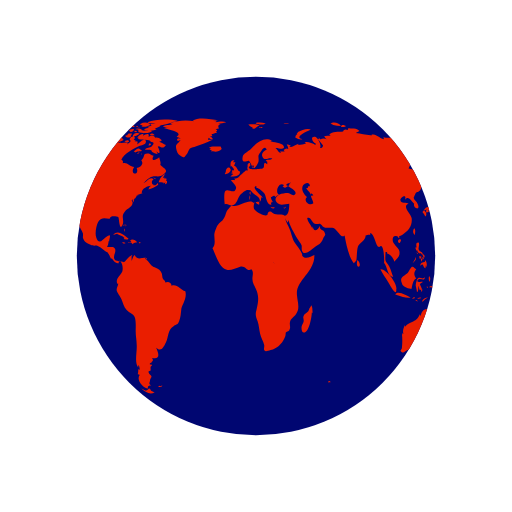
t = 0.00 s
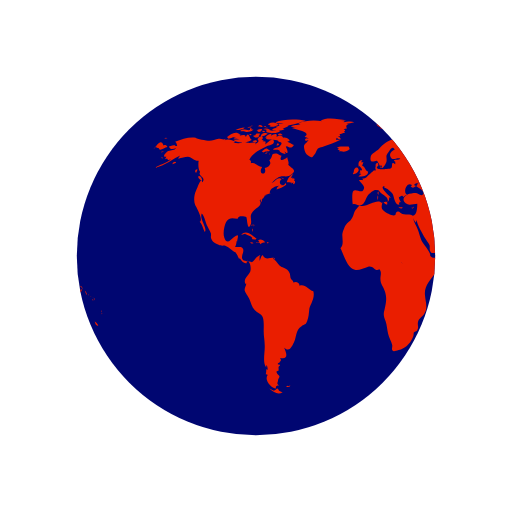
t = 0.50 s
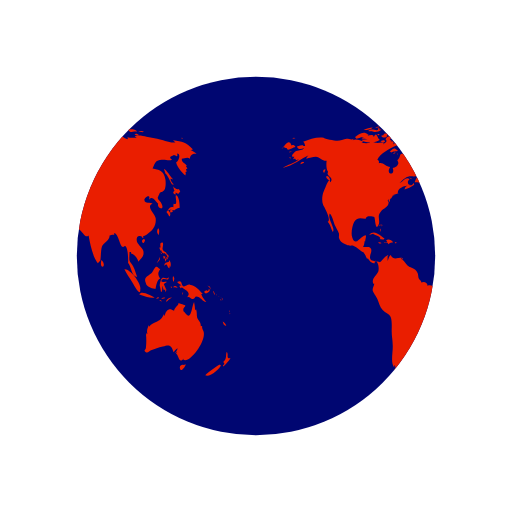
t = 1.00 s
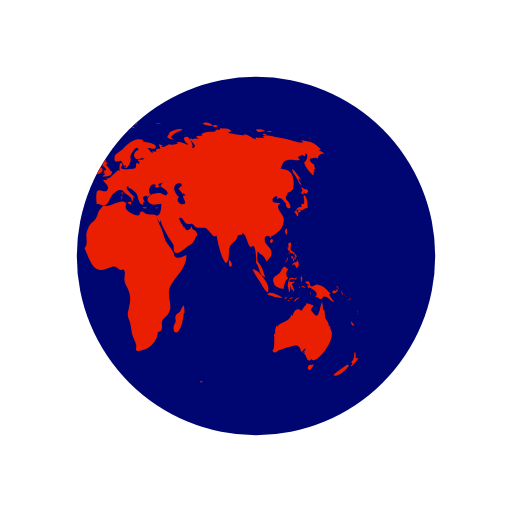
t = 1.50 s

The animated SVG that drew these frames (rendered in a browser with its animation timeline set to each time). Animation: 2 SMIL elements (animateTransform=2); one cycle of 2.00 s, repeats indefinitely.

<svg xmlns="http://www.w3.org/2000/svg" xmlns:xlink="http://www.w3.org/1999/xlink" style="margin: auto; background: rgb(255, 255, 255); display: block;" width="200px" height="200px" viewBox="0 0 100 100" preserveAspectRatio="xMidYMid">
<defs> <clipPath id="ldio-65cj23gtye-cp"> <circle cx="50" cy="50" r="35"></circle> </clipPath> </defs>
<circle cx="50" cy="50" r="35" fill="#000671"></circle>
<g clip-path="url(#ldio-65cj23gtye-cp)">
  <path transform="scale(2) translate(-25 -25)" fill="#ea1e00" d="M64.4,74.4c0.3,0.3,0.2,0.3-0.3,0.3C64.1,74.3,64.2,74.5,64.4,74.4z M31.4,75.4c-0.2,0.1-0.3-0.2-0.5,0.1c0.3,0.2,0.6,0.1,0.8-0.1C31.6,75.2,31.6,75.4,31.4,75.4z M84.9,36.9c-0.3,0.2-0.8-0.1-1.1-0.5 c0.1,0.2,0.1,0.6,0.3,0.9c-0.5,0.2-0.2,0.6,0.2,0.7c0-0.1,0-0.3,0-0.4c0.2,0.1,0.4,0.2,0.5,0.3c0.2-0.2,0.2-0.3,0.4-0.5 C85.1,37.2,85,37,84.9,36.9z M85.1,40.6c0-0.6-0.1-2.1-0.6-2.4c-0.6-0.4,0.5,2.1-0.6,1.6c0,0.2-0.1,0.5,0,0.7 c-0.8-0.3-0.9,0.5-1.4,0.9c0.3,0.3,0.4,0.6,0.6,0.9c0.3-0.4,0.2-0.9-0.3-1.2c0.2,0,0.4-0.2,0.6-0.2c0.2,0,0.6,0.2,0.6,0.2 C84.2,41,84.5,40.7,85.1,40.6z M83.7,41c-0.4-0.1-0.7,0.2-0.3,0.6c0.2-0.4,0-0.1,0.3-0.2C83.8,41.2,83.6,41.1,83.7,41z M93.5,62.8 c0.1,0.5,0.3,0.9,0.7,0.8C94.1,63.3,93.8,63,93.5,62.8z M93,71.2c-0.1-0.1-2.5,1.6-2.9,2.1c0.8,0.5,2.9-1.2,3.1-2.1 C93,71.5,92.9,71.2,93,71.2z M95,69.9c-0.4,0.2-0.6,0-0.5-0.4c0,0.1-0.1,0.2-0.1,0.3c0.1-0.5,0.1-0.8-0.1-1.1 c-0.3,0.7,0.1,1.4-0.7,2c0.3,0.3,0.3,0.4-0.1,0.7c0.1,0,0.1,0.1,0.1,0.2C93.9,71.3,95,70.2,95,69.9z M82,50.6 c0.2-0.2,0.3-0.2,0.3-0.5c-0.1,0-0.3-0.1-0.4-0.1C81.9,50.2,81.9,50.4,82,50.6z M82.4,50.6c-0.3-0.4-0.2,0.1-0.1,0.5 c0.2-0.3,0.3-0.5,0.2-0.9C82.5,50.4,82.4,50.5,82.4,50.6z M82.8,49.7c-0.1,0-0.2,0-0.3,0c0,0.1,0.2,0.4,0.2,0.5c-0.1,0-0.1,0-0.2,0 c0.1,0.2,0.1,0.3,0.2,0.5c0.1-0.2,0.1-0.2,0-0.5c0.1,0,0.2,0.1,0.2,0.1C83,50.1,82.9,49.9,82.8,49.7z M81,51 c0.2-0.3,0.3-0.4,0.2-0.8c-0.1,0.5-0.4,0.8-0.6,1.2C80.8,51.3,80.9,51.1,81,51z M81.2,48.6c0.1,0.2,0.1,0.5,0.3,0.3 c0,0.4,0.3,0.6,0.6,0.6c0,0,0-0.1,0.1-0.1c0.1,0.2,0.2,0.3,0.4,0.4c0-0.7-0.6-0.5-0.8-1c-0.2-0.4,0.2-0.9,0-1.4 c-0.5-0.1-0.6,0.3-0.4,1c0,0-0.1-0.1-0.1-0.1C81.1,48.3,81.1,48.4,81.2,48.6z M83.3,52.2c0.1-0.5,0.1-1.1-0.3-1.4c0,0.1,0,0.2,0,0.3 c-0.4,0.2-0.9,0.1-0.9,0.8c0.7-0.7,0.4,0.2,1,0.5c0-0.2,0.1-0.5,0.1-0.7C83.2,52,83.3,52.1,83.3,52.2z M81.5,49.6 c0.1-0.1,0.3-0.1-0.2-0.3C81.4,49.4,81.5,49.5,81.5,49.6z M91.8,57.4c0.1,0.1,0,0.2,0.2,0.1c-0.1-0.2-0.2-0.5-0.3-0.7 C91.6,57,91.7,57.1,91.8,57.4z M90.2,57.3c0.4-0.1,1.1-0.5,0.6-0.9c-0.1,0.4-0.2,0.6-0.4,0.3c-0.1,0-0.5,0.2-0.5,0.3 C89.9,57.2,90,57.2,90.2,57.3z M90.9,56.1c0.1,0.2,0.2,0.3,0.2,0.5c0.1-0.5-0.2-0.8-0.6-0.8C90.7,55.9,90.8,56,90.9,56.1z M90.3,59 c-0.2-0.4-0.7-0.7-1-1.6c0.1,0,0.2,0,0.3,0c-0.7-0.7-1.4-1.7-2.5-1.8c-0.5-0.1-1,0.5-1.3,0.3c-0.5-0.2-0.1-1.4-1.2-0.8 c0.3,0.4,0.6,0.5,0.9,0.6c-0.2,0-0.3,0.1-0.5,0.1c0.1,0.2,0.2,0.4,0.3,0.5c0.1,0,0.2-0.2,0.2-0.2c0.6,0.5,2,1,1,2 c0.6-0.3,0.7,0.4,1.2,0.3c0.4-0.1,0.4-0.5,0.6-0.5C89.2,57.9,89.5,58.9,90.3,59z M93.2,58.5c-0.1,0.1-0.2-0.2-0.2,0.1 C93.3,58.8,93.2,58.6,93.2,58.5z M92.4,57.7c0,0-0.1-0.2-0.2-0.3C92.2,57.6,92.3,57.6,92.4,57.7z M92.9,58c0.1,0.1,0.1,0.1,0.2,0.2 c-0.2-0.2-0.3-0.3-0.5-0.4C92.7,57.8,92.8,57.9,92.9,58z M93.5,59.1C93.6,58.9,93.6,58.8,93.5,59.1z M93.5,58.7c0-0.2,0-0.4-0.2-0.6 C93.3,58.3,93.4,58.5,93.5,58.7z M81,45.9c0.1-0.5,0.2-1-0.1-1.3C80.6,45,80.6,45.5,81,45.9z M94.8,61c0,0,0.1-0.2,0-0.4 C94.7,60.8,94.8,61.1,94.8,61z M94.8,61.2c0.1,0.1,0,0.3,0.2,0.1C94.9,61.1,94.8,61.2,94.8,61.2z M29.5,76.3 c-0.4-0.8-0.5-0.2-0.7-0.2c0.2,0-0.3,0.2-0.3,0.2c-0.2,0-0.6-0.3-0.9-0.4c0.9,0.9,1.9,1.2,2.6,0.7C30,76.6,29.8,76.4,29.5,76.3z M89.6,64.4c0-0.2-0.2-0.3-0.1-0.7c-0.2,0-0.1-0.1-0.3,0c0.1-0.8-0.5-1.1-0.7-1.7c-0.1-0.5,0-1-0.2-1.6c-0.1,0.1-0.1,0.1-0.2,0.2 c0-0.5-0.1-1.1-0.2-1.6c-0.5,0.9-0.5,3.8-1.7,2.2c-0.3-0.5-0.4-0.2-0.4-0.8c0-0.3,0.4-0.5,0.4-0.7c0-0.1-1.1-0.4-1.4-0.5 c0.3,0.3-0.7,0.7-0.8,1.5c-0.5-0.2-0.7-0.4-1.1-0.2c-0.4,0.1-0.7,0.9-0.7,1.1c0,0-0.1,0.1-0.1,0.1c0-0.1,0-0.2-0.1-0.3 c-0.4,0.8-0.6,1.1-1.3,1.4c-0.6,0.3-1.1,0.4-1.6,1c0-0.1,0-0.2,0-0.3c-0.3,0.6-0.5,1.1-0.3,1.8c-0.1-0.1-0.1-0.2-0.2-0.3 c0,0.1,0,0.3,0,0.4c0-0.1-0.1-0.1-0.1-0.2c0.1,1,0.1,1.7,0,2.7c0,0.4-0.6,0.5,0,0.9c0.4,0.2,0.7-0.3,1-0.4c0.8-0.2,1.4-0.5,2.3-0.7 c1.4-0.5,1.7-0.2,2.1,1.1c0.2-0.3,0.5-0.6,0.8-0.8c-0.1,0.4-0.3,0.7-0.6,1c0.2-0.1,0.3-0.2,0.5-0.4c-0.1,0.2-0.1,0.3-0.2,0.5 c0.5,0.2,0.5,2.1,1.5,0.9c0,0.1-0.1,0.1-0.1,0.2C86.9,71.3,90.8,66.1,89.6,64.4z M85.9,71.3c-0.4-0.2-1,0.2-0.7,0.8 c0.2,0.6,0.9-0.4,1.1-0.9C86.2,71.2,86.1,71.2,85.9,71.3z M24.6,44.3c0-0.2,0.2-0.3-0.1-0.5C24.5,44,24.6,44.2,24.6,44.3z M24.2,44.9c0.1,0.1,0.1,0.2,0.1,0.4c0.1-0.2,0.1-0.3,0-0.6C24.1,44.6,24.3,44.8,24.2,44.9z M24.4,43.9c-0.2,0-0.3-0.1-0.3,0.2 C24.3,44.1,24.4,43.9,24.4,43.9z M36.2,56.9c-1-0.3-1.6-1.5-2.7-1.1c0-0.7-0.8-0.9-1.2-0.6c0-0.4-0.4-0.5-0.5-0.8 c-0.1-0.1-0.1-0.7-0.2-1c-0.3-0.7-0.6-0.8-1.2-1.1c-0.6-0.3-0.6-0.2-1.1-0.8c-0.3-0.4-0.6-0.7-1-1c0.1,0,0.2-0.1,0.3-0.1 c-0.9-0.2-1.7,0.6-2.3-0.6c-0.4,0.3-0.4,0.8-0.6,1.2c0-0.3,0-0.7,0-0.9c0.4-0.6-0.1-0.2-0.5,0.1c-0.3,0.2-0.7,0.9-1,1 c0,0-1.6-0.3-1.6-0.3c-0.8-0.7,0.1-1.4-0.1-2.2c-0.2-0.8-1.1-0.3-1.6-0.5c0.2-0.3,0.3-0.7,0.3-1.1c0.1,0,0.1,0,0.1,0.1 c0.2-1.2,0.5-1.7-0.7-0.8c-0.6,0.5-1.3,1.5-1.8,0c-0.3-0.8,0-2.4,0.4-3.1c0.7-1.1,1.6-0.5,2.3-0.6c-0.1-0.7,1.4-0.4,1.6-0.3 c0.2,0.3,0.2,2.8,0.8,1.6c0.5-1-0.4-1.7,0.5-2.7c0.6-0.7,2-1.1,1.3-2.2c0.1,0,0.1,0,0.2,0.1c0-0.2,0-0.3,0.1-0.4 c0,0.4,0,0.4-0.1,0.8c0.3-0.4,0.3-0.4,0.3-0.9c0.1,0.1,0.1,0.1,0.1,0.2c0.2-0.3,0.4-0.5,0.4-0.7c0,0,0.4-0.1,0.6-0.1 c-0.1,0-0.3,0-0.5,0c0.4-0.2,0.8-0.2,1.1-0.4c-0.1,0,0,0-0.2,0c-0.1-0.9,1.4-1.5,1.9-1.4c-0.5,0.2-0.4,0.3-0.6,0.7 c0.5-0.1,1.4-0.5,1.9-0.9c0-0.1-0.1-0.3-0.1-0.4c-0.6,1.2-1.7-0.1-0.8-0.7c-0.7-0.6-1.3,0.5-2,0.8c0.5-0.5,1.1-1.2,1.7-1.3 c0.8-0.2,1.5,0.2,2.2-0.4c1.2-0.9,0.1-1.1-0.6-1.9c0.2-0.5-0.1-0.9-0.2-1.5c-0.5,0.5-1.8,1-1.1-0.3c-0.5,0-0.6-0.4-1.2-0.4 c-1,0-0.4,0.7-1.2,1.3c0.6,0.8-0.3,1.4-0.9,1.5c0.6,1.6-1.5,1.4-0.5-0.2c-0.8,0-1.4-1-2.2-0.7c0-0.6,0.1-0.4-0.3-0.7 c0.5-1.3,2.5-2.2,3.5-2.7c0.3-0.1,1.4-0.2,1.3-0.9c-0.2-1-1.3,0.4-1.7,0.6c0.1-0.2,0-0.2,0.1-0.5c-0.2,0-0.2-0.2-0.6,0 c0.1-0.1,0.1-0.2,0.2-0.3c-0.1,0-0.2,0-0.4-0.1c0.7-0.6-0.4-1-0.8-0.1c0.5,0.5-0.1,0.7-0.5,1c0.1-0.1,0.1-0.2,0.2-0.3 c-0.5-0.2-1,0.1-1.6,0c-0.4-0.1-0.7-0.4-1.2-0.1c0,0,0.1,0.1,0.1,0.1c-0.4,0.1-1.1,0.1-1.7,0c0.1-0.1,0.3-0.1,0.4-0.2 c-0.6-0.3-1.5-0.7-2.1-0.3c0.1-0.1,0.1-0.2,0.2-0.3c-0.4,0.3-0.9,0-1.4,0c-0.6,0.1-1.2,0.4-1.8,0.4c-0.6,0-2.5-0.4-2.7-0.6 c-1.3-0.2-2.7,0.3-4,0.8c0.3,0.2,0.3,0.4,0.4,0.8c-0.2,0-0.3,0-0.5,0c0.1-0.1,0.1-0.1,0.2-0.2c-0.4,0-0.9,0.2-1.3,0.3 c0.2,0.7,0.9,0.5,1.4,0.3c-0.3,0.5-0.9,0.4-1.5,0.6c-0.5,0.2-1.4,1.3-0.4,1.1c-0.1,0.1-0.1,0.3-0.3,0.5c0.2-0.1,0.3-0.1,0.5-0.1 c0,0.1,0,0.1-0.1,0.2c0.1,0,0.1-0.1,0.2-0.1c0,0.1,0,0.1,0,0.2c0.2-0.1,0.4-0.1,0.6-0.2c-1,0.9-2.2,1-3.2,1.7 c2.1-0.4,3.5-1.8,5.4-2.6c-0.3,0.1-0.7,0.4-0.8,0.8c0.8-0.2,1.2-0.4,1.9-0.4c0.8,0.1,1.3,0.9,2.1,0.8c-0.1,0.6-0.1,1.8,0.3,2.2 c-0.6,0.8,1.3,1,0.4,2c-0.2-1.2-0.9,1-1.2,1.6c-0.4,0.8-0.5,2-0.2,2.8c0.2,0.4,1.7,3,0.9,3.3c0.6,0.7,0.6,1.2,1,2 c0.6-0.7-1.1-2.5-0.6-3.6c0.4,0.2,0.8,1.8,1,2.3c0.2,0.4,0.6,1.1,0.8,1.6c0.1,0.7-0.2,0.6,0.2,1.3c0.2,0.4,0.9,0.7,1.3,0.9 c0.5,0.3,1,0.1,1.3,0.2c0.8,0.3,1.4,1.1,2.1,1.3c0,0-0.1,0-0.1,0c0.4,0.5,0.5,0.9,0.7,1.3c0.1-0.1,0.1-0.1,0.1-0.2 c0.4,0.6,0.9,1.2,1.4,1c-0.1-0.8,0.3-0.4,0.5-0.1c0.3,0.5,0.3,1.3,0.2,1.7c-0.2,0.7-1.6,1.6-0.9,2.5c0-0.1,0.1-0.1,0.1-0.2 c0,0.6-0.4,0.8-0.3,1.5c0.1,0.3,0.7,1.2,0.9,1.6c0.3,0.7,0.5,1.6,1,2.1c0.5,0.6,1.3,0.7,1.6,1.4c0.3,0.7,0.2,2,0.2,2.8 c0,1,0.2,1.8,0.2,2.7c0.1,1.2-0.5,3.5,0.3,4.4c0-0.2,0-0.3,0-0.5c0.3,0.3,0.2,0.4,0.3,0.9c-0.1,0-0.2-0.1-0.3-0.1c0,0.5,0,0.6-0.1,1 c0.1,0,0.3,0.1,0.4,0.1c-0.8,1.1,0.7,2.6,1.6,2.7c-0.1-0.5,0.1-0.6,0.6-0.6c-0.6-0.4-0.2-0.6-0.2-1c0-0.2,0.3-0.7,0.3-0.7 c0-0.2-0.3-0.5-0.3-0.4c0-0.1-0.3-0.3-0.3-0.6c0-0.2,0.4-0.2,0.4-0.2c0.1-0.5-0.2-0.7,0.3-1c0-0.1-0.1-0.1-0.1-0.2 c-0.8,0,0-0.5,0-0.4c0.1-0.3,0.5-0.3,0.1-0.9c1.8,0.4,1.2-1.1,0.8-2c1,0.9,1.4,0,1.9-1c0.6-1.3,0.3-2.4,1.5-3.2 c0.7-0.5,0.7-0.1,1.1-1c0.3-0.8,0.3-1.4,0.4-2.2C35.4,59.7,36.6,58.3,36.2,56.9z M24.2,26.2c-0.2,0-0.3-0.1-0.5,0 C23.9,26.6,23.9,26.3,24.2,26.2z M22.4,25.3c-0.2,0.1-0.4,0.2-0.5,0.3c0.4,0.1,0.8,0,1.2,0c-0.2,0-0.4,0.2-0.6,0.2 c0.5,0,1.7,0,2-0.5c-0.2,0-0.3,0-0.4,0c0-0.1,0-0.2,0.1-0.3c-0.4,0.1-0.3-0.1-0.4,0.4C23.3,25.5,22.8,25.2,22.4,25.3z M24.2,27.3 c-0.5-0.1-0.6-1.9-1.2-0.5c0-0.6-0.7-0.4-1.2-0.3c0.1-0.1,0.1-0.1,0.2-0.2c-0.5-0.1-1.1,0.2-1.5,0.5c0.2,0,0.4,0.1,0.7,0.1 c-0.2,0-0.4,0.1-0.6,0.1c0.3,0.2,0.8,0.1,1.2,0.2c-0.4,0-0.8,0.1-1.2,0.1C21.2,28.1,23.6,27.9,24.2,27.3z M24,24.9 c0-0.3-0.3-0.1-0.7,0C23.6,25,23.8,24.9,24,24.9z M21.6,25.4c0.4-0.1,0.9-0.1,1.2-0.5c-0.6,0-1.2,0.2-1.8,0.5 C21.2,25.4,21.4,25.4,21.6,25.4z M32.4,34.8c-0.1,0-0.2,0.2-0.3,0c0,0,0.1-0.1,0.1-0.1c-0.1,0-0.3,0-0.4,0c0.2-0.2,0.3-0.5,0.5-0.7 c-0.6,0.1-1.2,1.1-1.3,1.6c0.3,0,0.7,0,1,0.1c-0.1,0.1-0.1,0.1-0.2,0.2c0.1-0.1,0.4-0.2,0.5-0.3c0,0.1,0,0.2-0.1,0.4 c0.4,0,0.5-0.3,0.4-0.7c-0.1,0-0.1,0-0.2,0.1c0-0.1,0.1-0.2,0.1-0.3C32.6,34.9,32.5,34.9,32.4,34.8z M14,35c0.7,0.6,0.5-0.1,0.2-0.5 C13.7,34.1,13.5,34.6,14,35z M19.6,27.1c0.8-0.1,1.5-0.7,2.3-0.8c-0.9-0.9-1.9,0-2.6,0.5C19.5,26.8,19.5,27,19.6,27.1z M27.7,29.4 c-0.8-0.6-0.7-0.5-1.6,0.2c0.1,0,0.4,0.2,0.3,0.2C27,29.4,27.6,29.7,27.7,29.4z M13.3,33.1c-0.2,0.2-0.3,0.4,0,0.7 c0.1-0.2,0.2-0.5,0.3-0.7C13.4,33.1,13.4,33.1,13.3,33.1z M27.5,30.1c0.1,0,0.1,0.3,0.2-0.1C27.6,30,27.6,30.1,27.5,30.1z M29.8,36 c-0.1,0,0-0.3-0.2-0.1c0.3,0.2,0.2,0.2,0.6,0.1C30.1,36.1,29.9,36.1,29.8,36z M26.7,30c0.2,0,0.3,0.1,0.6-0.2 C27,29.8,26.9,29.9,26.7,30z M30.5,35c-0.2-0.2-0.3-0.3-0.6-0.3C30.1,34.9,30.3,34.9,30.5,35z M27,25.3c0,0.2,0.1,0.2,0,0.5 c0.7,0.2,2.2,0.4,2.7-0.2c-0.7-0.3-1.4,0.1-2.1-0.2c0,0,0.1-0.1,0.1-0.1c-0.4-0.2-0.8-0.3-1.3-0.1C26.7,25.3,26.8,25.3,27,25.3z M26.8,24.9c0.2,0,0.3,0,0.5,0C27.2,24.8,26.9,24.9,26.8,24.9z M27.5,24.4c0.1,0,0.2,0,0.4,0c-0.1,0.1-0.2,0.1-0.3,0.2 c0.6,0.4,1.2,0,1.8-0.2c-0.5-0.6-1.3-0.6-2-0.2C27.3,24.4,27.4,24.2,27.5,24.4z M26.3,25.8c0.2,0,0.3,0.1,0.5-0.1 C26.6,25.6,26.1,25.4,26.3,25.8z M27,24.8c-0.1-0.2-0.1-0.3-0.5,0C26.8,24.9,26.8,24.7,27,24.8z M29.7,26.4c0.1,0,0.3,0,0.5,0 c-0.2-0.3-0.6-0.4-0.9-0.2C29.4,26.5,29.4,26.4,29.7,26.4z M26.9,26c-0.5-0.1-0.9,0.1-1,0.7c0.5-0.1,1-0.3,1.4-0.6 C27.1,26.1,27,26,26.9,26z M31.5,27.3c-0.4-0.3-0.7-0.5-1.2-0.4c-0.2-0.6-0.9-0.4-1.3-0.2c0.3-0.8-0.6-0.5-1-0.2 c0-0.1,0-0.1-0.1-0.2c0.1-0.1,0.2-0.1,0.3-0.2c-0.6,0-1.1,0.2-1.4,0.8c0.1,0,0.2,0,0.3,0C27.1,27,27,27,26.9,27.1 c0.6,0.3,2.7,0.1,2.5,0.6c0.8,0.1,0.7,0.4,0.2,0.9c-0.3,0.3-0.9,0.1-1.3,0.6c0.5,0.2,0.9-0.2,1.4,0.3c0,0-0.1,0.1-0.1,0.1 c0.4,0.3,0.8,0.5,1.2,0.5c-0.1-0.2-0.2-0.5-0.4-0.7c1.4,1.5,0.5-0.9,0.4-0.7c0.3-0.6,0.9,0.8,1.6-0.4c-0.5-0.1-0.8-0.5-1.3-0.6 c0.2-0.1,0.3-0.1,0.5-0.2C31.6,27.5,31.5,27.4,31.5,27.3z M25.7,24.7c0.2,0.1,0.4,0.1,0.6,0.1c-0.1-0.4-0.5-0.5-0.9-0.3 c0.1,0,0.1,0,0.2,0.1c-0.1,0-0.2,0.1-0.3,0.1C25.4,24.7,25.5,24.7,25.7,24.7z M29,24c0.5,0.1,0.9,0.1,1.4,0.1 c-0.3,0.1-0.7,0.1-1,0.1c0.1,0.2,0,0.1,0.2,0.3c-0.2,0.1-0.5,0.2-0.8,0.3c0.2,0.1,0.3,0.2,0.4,0.3c-0.4-0.2-0.8,0-1.1,0.3 c0.7,0.1,1.9,0.3,2.5-0.2c-0.1,0-0.2,0-0.4,0c0.4-0.3,1-0.4,1.2-0.7c-0.1,0-0.2,0-0.3,0c0.9,0,1.8-0.4,2.7-0.6c-0.1,0-0.3,0-0.4,0 c0.4-0.1,0.9-0.1,1.3-0.3c-1.6-0.4-4.4-0.4-5.9,0.3C28.9,23.8,28.9,23.9,29,24z M29.5,28.2c-0.2-0.3-0.3-0.3-0.5,0.2 C29.3,28.4,29.4,28.3,29.5,28.2z M24.4,24.6c-0.2,0-0.4-0.1-0.6,0.1C24,24.7,24.2,24.6,24.4,24.6z M25,27.4c-0.2,0-0.4,0-0.7,0.2 c0.3,0.2,0.6,0.2,0.9,0.1C25.2,27.4,25.1,27.5,25,27.4z M24.4,26.5c0.4,0.5,0.9,0.5,1.3,0c-0.1,0-0.2-0.1-0.2-0.1 c0.2-0.1,0.2-0.1,0.3-0.3c-0.4,0-0.9-0.1-0.9,0.3C24.7,26.4,24.6,26.5,24.4,26.5z M25.3,25.7c0.4,0.2,0.9-0.1,0.9-0.5 c-0.4,0-0.8,0-1.1,0.4C25.5,25.4,25.3,25.7,25.3,25.7z M78.1,46.7c-0.7,0.3-0.2,0.9,0,0.7C78.4,47,78.4,46.8,78.1,46.7z M24.7,46.8 c0.2,0,0.3,0,0.4-0.2c-0.8-0.5-2-1.9-3-0.7c0.3-0.1,0.6-0.2,0.9-0.3c0,0-0.1,0.1-0.1,0.1c0.6,0.3,1,0.3,1.4,0.8 c-0.1,0.1-0.1,0.2-0.2,0.2C24.3,46.7,24.5,46.8,24.7,46.8z M55.7,40.5c-0.1,0.1-0.2,0.1-0.4,0.1c0.4,0.2,0.3,0.1,0.6-0.2 C55.9,40.4,55.8,40.4,55.7,40.5z M49.5,32.8c0.1-0.4,0.2-0.6-0.3-0.4C49.2,32.7,49.3,32.7,49.5,32.8z M48.9,38.1 c0-0.3,0.1-0.4,0-0.7C48.6,37.7,48.8,37.8,48.9,38.1z M45.1,32.6c0.1-0.1,0.1-0.3,0.2-0.1c0,0.1,0.4,0.4,0.4,0.6 c0,0.4-0.6-0.1-0.3,0.6c-0.1,0-0.2,0.1-0.3,0.1c0.1,0,0.3,0.2,0.5,0.2c-0.2,0.1-0.4,0.3-0.6,0.5c0.7,0,1.9,0,1.9-1 c-0.6-0.2-0.6-1-1.2-1.2c0.2-0.2,0.2-0.5,0.3-0.6c-0.2,0-0.3,0-0.5,0c0.1-0.1,0.2-0.3,0.3-0.4C45,31.2,44.9,32,45.1,32.6z M53.3,40.5c-0.2,0-0.2,0.1-0.4-0.1c0,0.1,0,0.1,0,0.2c0.3,0.1,0.5,0.2,0.8,0C53.5,40.5,53.5,40.5,53.3,40.5z M41.5,27.3 c-0.3,0-0.6,0-0.9,0c0-0.1,0.2-0.4,0.2-0.4c0.3,0.3,0.4,0.3,0.8,0.3c-0.2-0.3-0.2-0.4-0.6-0.6c0.1,0,0.3,0,0.5,0 c-0.1-0.1,0-0.2-0.2-0.4c0.3,0,0.5-0.1,0.7-0.2C42,26,42,26,41.9,26c0.2,0,0.3,0,0.5,0c-0.1-0.1-0.2-0.2-0.2-0.3 c0.3-0.2,0.3-0.2-0.1-0.5c0.2,0,0.5-0.1,0.7-0.1c-0.3-0.4-0.2-0.7,0.3-0.9c-0.2,0-0.3,0-0.5,0c0.5,0,1-0.2,1.6-0.3 c-0.6-0.3-1.5-0.1-2.1,0c0.1-0.1,0.2-0.1,0.2-0.2c-0.6-0.1-1.3-0.1-1.9-0.1c0.7,0,1.5,0.1,2.2-0.1c-1.4-0.2-3.8-0.7-5,0.1 c0.1,0,0.3,0.1,0.4,0.1c-1.6-0.3-3.3-0.2-4.8,0.4c0.2,0,0.3,0.1,0.5,0.1c-0.6,0.3-1.4,0.1-1.9,0.5c0.4,0.1,0.8,0.2,1.2,0.2 c-0.3,0-0.7,0-1,0.1c0.2,0.2,4.1,0.7,2.5,1.7c0.3,0.1,0.5,0.2,0.8,0.4c-0.9-0.5-1,0.9,0,0.2c-0.6,1-1.2,0.7-0.8,2.1 c0.2,0.7,0.5,0.9,0.9,1.1c0.7,0.4,0.6,0.2,1.1-0.4c0.1-0.1,0.4-0.9,0.6-1.1c0.4-0.3,0.8-0.2,1.1-0.4C39.3,28.2,40.4,27.9,41.5,27.3z M25.3,47.4c0.3,0.1,0.4-0.1,0.6,0.3c0.2-0.4,0.6-0.3,0.9-0.4c-0.3-0.4-0.9-0.7-1.4-0.4c0.2,0.2,0.1,0.2,0.3,0.4 c-0.2,0-0.3,0.1-0.6,0C25,47.6,25.1,47.4,25.3,47.4z M80.8,58.3c0.1,0,0.2-0.1,0.3-0.1C81,58,80.7,58,80.5,58.4 C80.6,58.4,80.7,58.3,80.8,58.3z M82.5,56.6c-0.2-0.4-0.3-0.7-0.5-1.1c0.2-0.1,0.3-0.3,0.5-0.3c0-0.1,0-0.1,0-0.2 c-0.4,0.2-1.4,0.1-0.8-0.4c0.5-0.4,1.2,0.5,1.3-0.5c-0.4,0.6-0.9,0-1.3,0.2c-0.3,0.2-0.5,1.1-0.5,1.5c0,0,0.3,1.2,0.2,1.2 c0.4,0.2,0.2-0.9,0.4-1.2c0,0.4,0.1,0.6,0.2,0.9c0.1-0.1,0.2-0.1,0.3-0.2c-0.1,0.3,0,0.3,0,0.5C82.5,56.9,82.4,56.8,82.5,56.6z M78.5,55.3c0.1,0.8,1.5,1.1,1.9,1.1c0.1-0.7,0.3-1.8,0.9-2c-0.6-0.8-0.4-1.3,0-1.8c-0.4-0.2-0.5-0.6-0.8-0.5 c-0.3,0.1-0.6,0.9-0.8,1.1C79.1,53.9,77.9,54,78.5,55.3z M85.8,57.1c-0.1,0.1-0.2,0-0.2,0.5C85.8,57.4,85.7,57.2,85.8,57.1z M83.6,56c-0.1,0-0.2,0-0.3,0C83.6,56.5,83.5,56.1,83.6,56z M81.6,58.9c-0.1-0.2-0.1-0.4-0.5-0.3C81.3,58.8,81.4,58.8,81.6,58.9z M82.3,58.2c-0.1-0.2-0.5-0.1-0.8,0.1C81.7,58.4,82,58.3,82.3,58.2z M78.7,58c0.5,0.1,1,0.2,1.5,0.1c-0.6-0.3-2.6-1.5-3-0.6 C77.7,57.7,78.2,57.8,78.7,58z M77.4,56.5c0.3-1-2-4.1-3.1-3.9c0.4,0.9,1,1.6,1.5,2.5C76,55.4,77.5,58.3,77.4,56.5z M84.2,56.1 c0.2,0.1,0.3,0,0.5,0.2c-0.2-0.5-0.6-0.6-0.9-0.2C84,56.1,84.1,56.1,84.2,56.1z M83.9,55.1c0.1-0.4,0.3-0.8-0.1-1.2 C83.7,54.3,83.7,54.7,83.9,55.1z M82.7,58.8c0.2-0.3,0.6-0.5,0.9-0.7c-0.5,0-1,0.2-1.2,0.8C82.5,58.9,82.6,58.9,82.7,58.8z M44.1,33.6c-0.1,0.1-0.1,0.3-0.2,0.4c0.4,0.1,1.4-0.5,1.1-1C44.7,32.3,44,33,44.1,33.6z M41.8,29.6c0.5,0.1,1.1-0.1,1.5-0.5 c0-0.1-0.2-0.4-0.2-0.5c-0.6,0.1-1.9-0.2-2.3,0.3c0.2,0,0.3,0.1,0.5,0.1c-0.1,0-0.2,0.1-0.4,0.2c0.2,0.1,0.3,0.1,0.5,0.2 c-0.1,0.1-0.2,0.1-0.2,0.2C41.4,29.5,41.6,29.5,41.8,29.6z M48.7,38.5C48.8,40.2,49,37.2,48.7,38.5z M50.5,39.4 c-0.2,0-0.4,0.1-0.6,0c0.1,0.3,0.4,0.5,0.7,0.6C50.7,39.5,50.6,39.5,50.5,39.4z M24.1,47.3c-0.1,0.1-0.2-0.1-0.2,0.1 c0.3,0.2,0.3,0.2,0.6,0.1C24.4,47.3,24.3,47.4,24.1,47.3z M70,51c-0.1-0.1-0.1-0.1-0.2-0.2C69.3,52.7,70.9,52.3,70,51z M61,60.2 c0-0.2-0.1-0.4-0.2-0.6c-0.1,0.3-0.3,0.5-0.4,0.7c-0.1,0.8-0.9,0.8-1.1,1.4c-0.2,0.4,0.1,0.7,0,1.1c-0.1,0.4-0.3,0.6-0.4,1 c-0.1,1.2,0.5,1.5,1.1,0.7c0.5-0.7,0.9-2.6,0.9-3.5c0,0.1,0.1,0.2,0.1,0.2C61.1,60.9,61,60.6,61,60.2z M74.3,48.1 c-0.9,0.8-1-2.4-2-2.6c0,0.2,0,0.2,0,0.4c-0.3-0.1-0.5,0-0.9,0.1c0.1,0.9-1.3,1.5-1.5,2.2c-0.2,0.6-0.2,2.1-0.3,2.7 c-0.1,0.1-0.3,0.4-0.5,0.5c-1-1.2-1.5-3.8-1.8-5.4c-0.6,0.6-1.1-0.6-1.6-1c-0.5-0.5-0.4-0.4-1.1-0.5c-0.5-0.1-0.9,0.1-1.3-0.1 c-0.4-0.2-0.5-0.6-0.8-0.7c-0.3-0.1-0.5,0.2-1,0c-0.7-0.3-0.8-1.5-1.5-1.1c0.1,0.9,0.8,1.3,1,2.1c0-0.2,0.1-0.4,0.1-0.5 c0.1,1.3,1,0.8,1.4-0.1c-0.1,0.9,0.5,0.7,0.8,1.1c0.4,0.8,0.2,0.6-0.1,1.2c-0.4,1-0.6,1.2-1.5,1.7c-0.6,0.4-2,1.9-2.6,1.1 c-0.3-0.4-0.1-0.9-0.2-1.3c-0.2-0.5-0.7-1-0.9-1.4c-0.4-0.8-1.8-3-1.6-3.7c0,0.3-0.2,0.5-0.2,0.7c-0.2-0.3-0.4-0.5-0.5-0.9 c0.1,0.8,0.6,1.5,0.9,2.2c0.3,0.7,0.4,1.4,0.7,2.1c0.3,0.7,2,2.5,1.7,3c0.5,0.9,1.8,0.2,2.4-0.1c0.1,3.4-3.7,4.9-3.4,7.8 c0.1,1.4,0.7,2.7-0.3,3.9c-0.7,0.8-1,0.7-1.1,1.7c0,0.5,0.2,0.8-0.1,1.3c-0.1,0.2-0.6,0.3-0.7,0.5c0,0.1,0,0.5-0.1,0.7 c-0.2,0.5-0.5,1.1-0.9,1.5c-0.5,0.6-0.9,0.8-1.4,1c-0.2,0.1-1.4,0.4-1.5,0.4c-0.6-0.2-0.2-0.7-0.3-1.2c-0.2-0.8-0.6-1.4-0.8-2.2 c-0.2-0.9-0.2-1.6-0.5-2.5c-0.3-0.8-0.5-1.3-0.2-2.2c0.3-1.4,0.5-2.2,0.1-3.5c-0.3-1-0.9-1.5-0.9-2.5c0-0.8,0.3-1.3-0.2-1.9 c-0.9,0.6-1.1-0.8-2.2-0.5c-0.7,0.2-1.9,0.8-2.6,0.6c-1.5-0.3-2.2-3.1-2.8-4.2c0.8-0.8,0.2-2.2,0.4-3c0.1-0.4,0.4-1.2,0.6-1.5 c0.4-0.6,0.9-0.7,1.2-1.3c0.5-0.8,0.3-1.3,1-2c0.8-0.9,0.3-0.3,1.4-0.5c0.9-0.1,2.7-1.4,3.4-0.6c0.1,0,0.2-0.1,0.2-0.1 c-0.2,0.8-0.3,1.2,0.3,1.7c0.5,0.4,1.7,1.1,2.2,0.8c0.1,0,0-0.6,0.5-0.7c0.2-0.1,0.7,0.4,0.9,0.5c0.5,0.2,1.7-0.1,1.9,0.3 c0.9,0.2,1-1.5,1-2.3c-0.6,0-1.4,0.3-1.9,0.1c-1.2-0.5-0.9-1.5,0-1.9c0.4-0.2,1.1-0.3,1.6-0.3c0.4,0,1,0.7,1.4,0.3 c0.6-0.6-0.9-1.3-1.3-1.6c0.3-0.4,0.2-0.2,0.2-0.5c0.1-0.1,0.2-0.1,0.4-0.2c-0.4-0.1-1.6,0.5-0.6,0.6c-0.4,0.4-0.8,0.5-1.1,0.1 c0.1-0.1,0.2-0.1,0.3-0.2c-1-0.9-1.9,1.4-1,1.8c-0.2,0.1-0.5,0.3-0.7,0.5c-0.2-0.4-0.3-0.3-0.7-0.2c0.1,0.1,0.1,0.1,0.2,0.2 c-0.3-0.1-0.2,0.1-0.4-0.1c0,0.5,0.2,0.7,0.4,1.1c-0.1,0-0.2-0.1-0.3-0.1c0.1,0.2,0.1,0.2-0.1,0.2c0,0.1,0.1,0.2,0.1,0.4 C52,40,52,38.4,51.7,37.9c-0.3-0.5-1.4-1.3-1.6-1.2c-0.1-0.2,0-0.2,0-0.3c-1.3,0,1.2,2,1.3,2.3c-0.7-0.5-0.1,0.3-0.7,0.8 c0.3-1-0.8-1.3-1.3-1.8c-0.6-0.6-0.2-0.5-0.9-0.6c-0.5-0.1-1.1,0.5-1.3,0.7c-0.8,0.6-0.7,1.7-1.5,2.2c-0.8,0.5-1.1-0.4-1.8-0.1 c-0.1-0.5-0.2-2.3,0.1-2.6c0.4-0.5,1.5,0.4,1.9-0.1c0.7-0.8-0.5-1.5-0.8-2c0.3,0,0.5-0.1,0.8,0c0-0.1-0.1-0.3-0.1-0.4 c0.5,0.3,0.9-0.3,1.2-0.6c0.3-0.3,0.8-0.7,1-0.9c0.1-0.2,0.3,0.2,0.4-0.1c0,0-0.1-0.3-0.1-0.4c0.2-0.4-0.2-0.8,0.5-1 c0,0.1,0.1,0.4,0.1,0.5c-1.1,0.9,1.1,0.8,1.5,0.7c0.6-0.1,0.7,0.1,1.1-0.3c0.2-0.2-0.2-1.4,0.7-0.6c0-0.2,0-0.3,0-0.5 c-0.2-0.1-0.1-0.1-0.3-0.3c0.5-0.2,0.9,0,1.3-0.3c-0.6-0.4-1.5,0.5-1.9-0.3c-0.4-0.7,0.2-1.2,0.8-1.5c-0.5-0.8-0.9,0.1-1.2,0.5 c-0.7,0.9-0.3,0.8-0.4,1.8c0,0.2-0.6,1.4-0.9,1.3c-0.4-0.1-0.7-1.2-1-1.4c-0.3-0.1-1.5,0.8-1.2-0.8c0.1-0.6,1.1-1,1.6-1.5 c1-1.1,2.6-2.5,4.1-1.6c-0.1,0-0.2,0.1-0.3,0.1c0.4,0.2,2.3,0.3,2.6,0.9c0.4,1-1.2,0.3-1.6,0.4c0.5,0.3,0.5,0.9,1.1,1 c-0.1-0.1-0.1-0.2-0.2-0.3c0.2,0,0.6,0,0.9,0c-0.1-0.1-0.1-0.2-0.2-0.3c0.3-0.3,0.6-0.4,0.9-0.2c0-0.3-0.1-0.6-0.3-0.9 c0.4,0,0.6,0.1,0.8,0.3c-0.1,0-0.2,0-0.3,0c0.4,0.6,1.1-0.3,1.9-0.4c-0.1,0.1-0.1,0.1-0.2,0.2c0.5,0,1.2-0.1,1.6-0.3 c-0.1-0.1-0.2-0.1-0.3-0.2c0.6-0.2,1.5,0.2,2.1,0.5c0-0.1,0.1-0.1,0.1-0.2c-0.7-0.3-1.2-1.5-0.2-1.4c0.5,0,1.4,1.7,1,2.2 c0.4,0,0.5-0.1,0.6-0.5c-0.4-0.4-0.6-0.8-1-1.2c0.1-0.1,0.2-0.1,0.3-0.2c-0.1-0.1-0.1-0.2-0.2-0.2c0.2,0.2,0.4,0.4,0.6,0.6 c-0.1-0.1-0.1-0.2-0.2-0.2c0.4-0.2,0.8-0.2,1.2,0c-0.3-0.2-0.3-0.4-0.5-0.6c0.4-0.1,0.9-0.1,1.3-0.1c-0.1-0.1-0.2-0.1-0.3-0.2 c0.6-0.7,1.8-0.5,2.7-0.6c0.1-0.4,0.5-0.5,0.9-0.3C68.1,25,68,25,67.9,25c0.7,0.2,1.8-0.1,2.3,0.6c-0.2,0.1-0.5,0.3-0.7,0.4 c1.1,0.1,2.1,0.5,3.2,0.4c-0.1-0.1-0.1-0.2-0.2-0.2c1.1,0,1.5,0.7,2.5,1c0-0.1-0.1-0.2-0.1-0.4c0.6,0.2,1.2,0.1,1.8,0.1 c-0.1-0.1-0.3-0.2-0.4-0.3c0.5-0.3,1.7-0.1,2.3,0.1c0.7,0.2,1.4,0.2,2.1,0.4c1.1,0.2,2.5,0.9,3.6,0.7c-0.2-0.1-0.3-0.2-0.5-0.4 c1.8,0.3,2.5,0.3,3.9,1.8c-0.2,0-0.2,0.1-0.5,0.1c0.4,0.2,0.9,0.4,1.2,0.8c-0.6-0.2-1.3,0.2-1.3,0.9c-0.5-0.4-1.1,0-1.6,0 c0,0.9,0.6,0.7,1,1.4c-0.1,0-0.1,0-0.2,0c0.1,0.2,0.2,0.3,0.3,0.5c-0.1,0.1-0.2,0.1-0.3,0.2c0.1,0.1,0.1,0.3,0.2,0.4 c-0.1,0-0.2,0.1-0.3,0.1c0.2,0.4,0,0.4,0,0.7c-0.7-0.7-1.6-1.6-1.8-2.6c0.5-0.2,1-1.7,0.2-1.7c0.2,1-0.4,0.2-0.7,0.3 c-0.4,0.2-1.1,0.3-0.3,0.9c-0.6,0.3-1.3-0.1-2,0c-1.2,0.1-1.2,0.4-1.8,1.7c1.2,0.2,2.2,0.4,2.5,2.1c0.1,0.6,0.1,1.6-0.2,2.1 c-0.4,0.5-0.6,0.3-0.9,0.6c0,0-0.4,0.9-0.4,0.9c0.1,0.5,0.3,0.4,0.6,0.9c1.1,1.9-0.9,1.2-0.5,0.3c-0.2-0.2-0.7-0.8-0.7-0.8 c-0.4-0.2-0.5-0.6-1.1,0c0.4-1.3-0.9-0.4-0.9,0c0,0.9,1.3,0.4,1.6,0.8c-1.4,0.4,0.5,2.1,0.6,2.8c0.2,1.5-0.7,2.5-1.6,3.1 c-0.3,0.2-0.4,0.3-0.8,0.4c-0.1,0,0.1,0.4-0.1,0.4c-0.1,0-0.2-0.3-0.2-0.3c-0.1,0-1-0.5-1,0.7c0,0.8,1.1,1.3,1.3,2.1 c0.2,1.1-0.4,1.4-1,2.1c0-0.5-0.9-1.6-1.4-1.6c0-0.1,0-0.2,0-0.3c-0.1,0-0.2,0-0.3,0c0,0.6-0.1,1.2,0,1.7c0.1,0.4,0.5,0.7,0.7,1.1 c0.4,0.8,0.5,1.3,0.8,2.1c-1.2-0.2-1.1-2-1.8-2.8c0,0.1,0,0.2,0,0.2C75.1,51,75,47.7,74.3,48.1z M53.6,51.4 c-0.1-0.1-0.1-0.1-0.2-0.2C53.5,51.3,53.5,51.4,53.6,51.4z M61.2,39.7c-0.1-0.7-0.4-0.9-0.5-1.5c0.3,0.1,0.3,0,0.5,0 c-0.2-0.4-0.5-0.6-0.5-0.1c-0.1-0.7-0.6-0.8-0.9-1.4c0.1,0,0.2,0,0.3,0c0.2-0.4-0.1-0.3,0.4-0.3c0.1-1-1-0.7-1.3-0.2 C58.7,37,59.4,38,60,38.5C59.1,39.1,60.4,40.4,61.2,39.7z M50.4,24.2c0.4,0.2,1,0.2,1.5-0.1c-0.6-0.2-1.4-0.2-2-0.1 C50.1,24.2,50.2,24.2,50.4,24.2z M51,25c0.1,0,0.3-0.1,0.4-0.1c-0.3-0.1-0.5-0.1-0.8-0.1c0.1,0.3,0.1-0.1,0,0.2 C50.8,24.9,50.9,24.9,51,25z M49.1,24.8c0.1,0,0.2,0.1,0.3,0.1c-0.1,0-0.1,0.1-0.2,0.1c0.7,0.5,0.8-0.4,1.5-0.5 c-0.9-0.3-1.4-0.2-2.2-0.2C48.7,24.5,48.9,24.7,49.1,24.8z M27.1,47.3c0.1,0.1,0,0.4,0.4,0.1C27.4,47.3,27.3,47.3,27.1,47.3z M55.6,24.1c0.3,0.1,0.6,0,0.9-0.1c-0.5,0-0.8,0-1.3,0C55.5,24,55.7,24.2,55.6,24.1z M57.7,26.9c0.4,0.2,0.9,0.4,1.4,0.3 c-2-0.4,1.3-1.7,1.6-1.9c-0.7-0.3-1.8,0.1-2.5,0.5c-0.1,0.2,0,0.1-0.3,0.4c0.1,0,0.1,0,0.2,0C57.7,26.4,57.7,26.6,57.7,26.9z M65.1,24.4c0.5,0.1,1,0.2,1.5,0.2c-0.4-0.6-1.5-0.9-2.1-0.4C64.7,24.1,64.8,24.3,65.1,24.4z M75.7,25.8c0.3-0.1,0.7-0.1,1.1-0.1 c-0.3-0.5-1.3-0.5-1.8-0.4C75.2,25.7,75.4,25.8,75.7,25.8z M67.6,24.6c-0.5-0.2-0.9-0.4-1,0.2C67,24.8,67.5,24.8,67.6,24.6z M76.6,26.1c-0.2,0.1-0.2,0-0.3,0.2c0.3,0.1,0.6,0.1,0.8,0.1C77,26.2,76.8,26.1,76.6,26.1z M5,29.1C5,29.1,5,29.1,5,29.1z M7.7,27 c-0.2-0.1-0.3-0.2-0.6,0.1C7.3,27.1,7.5,27,7.7,27z M82.3,33.9c0.6,0.5,0.9,1.6,1.4,2.3c0-0.1,0-0.2,0-0.3c0.1,0.1,0.2,0.2,0.3,0.2 c-0.3-0.4-0.7-0.7-0.7-1.2c0.2,0,0.3,0.1,0.5,0.1c-0.6-0.6-1.2-1.8-1.8-2C82.1,33.3,82.2,33.4,82.3,33.9z M5.5,28.8 c0,0,0.3,0.1,0.5,0.1c0.1,0.8,1.1-0.1,1.7-0.2c-0.2-0.5-0.7-0.4-1-0.2c0.1-0.1,0.2-0.1,0.2-0.2C6.4,27,5.6,28.5,5,29.1 C5.2,28.9,5.7,28.4,5.5,28.8z M77.6,25.8c0.2,0,0.3,0.1,0.5-0.1c-0.3-0.1-0.7-0.1-1.1-0.1C77.2,25.7,77.3,25.7,77.6,25.8z M85.8,27.1c-0.1-0.1-0.2-0.2-0.3-0.2c0,0-0.1,0.1-0.1,0.1C85.6,27.1,85.7,27,85.8,27.1z M28.5,50.6c0,0,0.1,0.3,0.2-0.2 C28.6,50.3,28.5,50.6,28.5,50.6z M7.1,29.7c-0.3-0.1-0.4-0.2-0.7,0C6.6,29.8,6.8,29.7,7.1,29.7z M9.2,31.6c-0.3,0.1-0.5,0.1-0.5,0.5 c0.2-0.1,0.5-0.2,0.7-0.3C9.3,31.5,9.3,31.7,9.2,31.6z M6.4,30.8c0.2,0,0.3,0.3,0.4,0C6.7,30.7,6.5,30.8,6.4,30.8z">
    <animateTransform attributeName="transform" type="translate" repeatCount="indefinite" dur="2s" keyTimes="0;1" values="-100 0;0 0"></animateTransform>
  </path>
  <path transform="scale(2)" fill="#ea1e00" d="M64.4,74.4c0.3,0.3,0.2,0.3-0.3,0.3C64.1,74.3,64.2,74.5,64.4,74.4z M31.4,75.4c-0.2,0.1-0.3-0.2-0.5,0.1c0.3,0.2,0.6,0.1,0.8-0.1C31.6,75.2,31.6,75.4,31.4,75.4z M84.9,36.9c-0.3,0.2-0.8-0.1-1.1-0.5 c0.1,0.2,0.1,0.6,0.3,0.9c-0.5,0.2-0.2,0.6,0.2,0.7c0-0.1,0-0.3,0-0.4c0.2,0.1,0.4,0.2,0.5,0.3c0.2-0.2,0.2-0.3,0.4-0.5 C85.1,37.2,85,37,84.9,36.9z M85.1,40.6c0-0.6-0.1-2.1-0.6-2.4c-0.6-0.4,0.5,2.1-0.6,1.6c0,0.2-0.1,0.5,0,0.7 c-0.8-0.3-0.9,0.5-1.4,0.9c0.3,0.3,0.4,0.6,0.6,0.9c0.3-0.4,0.2-0.9-0.3-1.2c0.2,0,0.4-0.2,0.6-0.2c0.2,0,0.6,0.2,0.6,0.2 C84.2,41,84.5,40.7,85.1,40.6z M83.7,41c-0.4-0.1-0.7,0.2-0.3,0.6c0.2-0.4,0-0.1,0.3-0.2C83.8,41.2,83.6,41.1,83.7,41z M93.5,62.8 c0.1,0.5,0.3,0.9,0.7,0.8C94.1,63.3,93.8,63,93.5,62.8z M93,71.2c-0.1-0.1-2.5,1.6-2.9,2.1c0.8,0.5,2.9-1.2,3.1-2.1 C93,71.5,92.9,71.2,93,71.2z M95,69.9c-0.4,0.2-0.6,0-0.5-0.4c0,0.1-0.1,0.2-0.1,0.3c0.1-0.5,0.1-0.8-0.1-1.1 c-0.3,0.7,0.1,1.4-0.7,2c0.3,0.3,0.3,0.4-0.1,0.7c0.1,0,0.1,0.1,0.1,0.2C93.9,71.3,95,70.2,95,69.9z M82,50.6 c0.2-0.2,0.3-0.2,0.3-0.5c-0.1,0-0.3-0.1-0.4-0.1C81.9,50.2,81.9,50.4,82,50.6z M82.4,50.6c-0.3-0.4-0.2,0.1-0.1,0.5 c0.2-0.3,0.3-0.5,0.2-0.9C82.5,50.4,82.4,50.5,82.4,50.6z M82.8,49.7c-0.1,0-0.2,0-0.3,0c0,0.1,0.2,0.4,0.2,0.5c-0.1,0-0.1,0-0.2,0 c0.1,0.2,0.1,0.3,0.2,0.5c0.1-0.2,0.1-0.2,0-0.5c0.1,0,0.2,0.1,0.2,0.1C83,50.1,82.9,49.9,82.8,49.7z M81,51 c0.2-0.3,0.3-0.4,0.2-0.8c-0.1,0.5-0.4,0.8-0.6,1.2C80.8,51.3,80.9,51.1,81,51z M81.2,48.6c0.1,0.2,0.1,0.5,0.3,0.3 c0,0.4,0.3,0.6,0.6,0.6c0,0,0-0.1,0.1-0.1c0.1,0.2,0.2,0.3,0.4,0.4c0-0.7-0.6-0.5-0.8-1c-0.2-0.4,0.2-0.9,0-1.4 c-0.5-0.1-0.6,0.3-0.4,1c0,0-0.1-0.1-0.1-0.1C81.1,48.3,81.1,48.4,81.2,48.6z M83.3,52.2c0.1-0.5,0.1-1.1-0.3-1.4c0,0.1,0,0.2,0,0.3 c-0.4,0.2-0.9,0.1-0.9,0.8c0.7-0.7,0.4,0.2,1,0.5c0-0.2,0.1-0.5,0.1-0.7C83.2,52,83.3,52.1,83.3,52.2z M81.5,49.6 c0.1-0.1,0.3-0.1-0.2-0.3C81.4,49.4,81.5,49.5,81.5,49.6z M91.8,57.4c0.1,0.1,0,0.2,0.2,0.1c-0.1-0.2-0.2-0.5-0.3-0.7 C91.6,57,91.7,57.1,91.8,57.4z M90.2,57.3c0.4-0.1,1.1-0.5,0.6-0.9c-0.1,0.4-0.2,0.6-0.4,0.3c-0.1,0-0.5,0.2-0.5,0.3 C89.9,57.2,90,57.2,90.2,57.3z M90.9,56.1c0.1,0.2,0.2,0.3,0.2,0.5c0.1-0.5-0.2-0.8-0.6-0.8C90.7,55.9,90.8,56,90.9,56.1z M90.3,59 c-0.2-0.4-0.7-0.7-1-1.6c0.1,0,0.2,0,0.3,0c-0.7-0.7-1.4-1.7-2.5-1.8c-0.5-0.1-1,0.5-1.3,0.3c-0.5-0.2-0.1-1.4-1.2-0.8 c0.3,0.4,0.6,0.5,0.9,0.6c-0.2,0-0.3,0.1-0.5,0.1c0.1,0.2,0.2,0.4,0.3,0.5c0.1,0,0.2-0.2,0.2-0.2c0.6,0.5,2,1,1,2 c0.6-0.3,0.7,0.4,1.2,0.3c0.4-0.1,0.4-0.5,0.6-0.5C89.2,57.9,89.5,58.9,90.3,59z M93.2,58.5c-0.1,0.1-0.2-0.2-0.2,0.1 C93.3,58.8,93.2,58.6,93.2,58.5z M92.4,57.7c0,0-0.1-0.2-0.2-0.3C92.2,57.6,92.3,57.6,92.4,57.7z M92.9,58c0.1,0.1,0.1,0.1,0.2,0.2 c-0.2-0.2-0.3-0.3-0.5-0.4C92.7,57.8,92.8,57.9,92.9,58z M93.5,59.1C93.6,58.9,93.6,58.8,93.5,59.1z M93.5,58.7c0-0.2,0-0.4-0.2-0.6 C93.3,58.3,93.4,58.5,93.5,58.7z M81,45.9c0.1-0.5,0.2-1-0.1-1.3C80.6,45,80.6,45.5,81,45.9z M94.8,61c0,0,0.1-0.2,0-0.4 C94.7,60.8,94.8,61.1,94.8,61z M94.8,61.2c0.1,0.1,0,0.3,0.2,0.1C94.9,61.1,94.8,61.2,94.8,61.2z M29.5,76.3 c-0.4-0.8-0.5-0.2-0.7-0.2c0.2,0-0.3,0.2-0.3,0.2c-0.2,0-0.6-0.3-0.9-0.4c0.9,0.9,1.9,1.2,2.6,0.7C30,76.6,29.8,76.4,29.5,76.3z M89.6,64.4c0-0.2-0.2-0.3-0.1-0.7c-0.2,0-0.1-0.1-0.3,0c0.1-0.8-0.5-1.1-0.7-1.7c-0.1-0.5,0-1-0.2-1.6c-0.1,0.1-0.1,0.1-0.2,0.2 c0-0.5-0.1-1.1-0.2-1.6c-0.5,0.9-0.5,3.8-1.7,2.2c-0.3-0.5-0.4-0.2-0.4-0.8c0-0.3,0.4-0.5,0.4-0.7c0-0.1-1.1-0.4-1.4-0.5 c0.3,0.3-0.7,0.7-0.8,1.5c-0.5-0.2-0.7-0.4-1.1-0.2c-0.4,0.1-0.7,0.9-0.7,1.1c0,0-0.1,0.1-0.1,0.1c0-0.1,0-0.2-0.1-0.3 c-0.4,0.8-0.6,1.1-1.3,1.4c-0.6,0.3-1.1,0.4-1.6,1c0-0.1,0-0.2,0-0.3c-0.3,0.6-0.5,1.1-0.3,1.8c-0.1-0.1-0.1-0.2-0.2-0.3 c0,0.1,0,0.3,0,0.4c0-0.1-0.1-0.1-0.1-0.2c0.1,1,0.1,1.7,0,2.7c0,0.4-0.6,0.5,0,0.9c0.4,0.2,0.7-0.3,1-0.4c0.8-0.2,1.4-0.5,2.3-0.7 c1.4-0.5,1.7-0.2,2.1,1.1c0.2-0.3,0.5-0.6,0.8-0.8c-0.1,0.4-0.3,0.7-0.6,1c0.2-0.1,0.3-0.2,0.5-0.4c-0.1,0.2-0.1,0.3-0.2,0.5 c0.5,0.2,0.5,2.1,1.5,0.9c0,0.1-0.1,0.1-0.1,0.2C86.9,71.3,90.8,66.1,89.6,64.4z M85.9,71.3c-0.4-0.2-1,0.2-0.7,0.8 c0.2,0.6,0.9-0.4,1.1-0.9C86.2,71.2,86.1,71.2,85.9,71.3z M24.6,44.3c0-0.2,0.2-0.3-0.1-0.5C24.5,44,24.6,44.2,24.6,44.3z M24.2,44.9c0.1,0.1,0.1,0.2,0.1,0.4c0.1-0.2,0.1-0.3,0-0.6C24.1,44.6,24.3,44.8,24.2,44.9z M24.4,43.9c-0.2,0-0.3-0.1-0.3,0.2 C24.3,44.1,24.4,43.9,24.4,43.9z M36.2,56.9c-1-0.3-1.6-1.5-2.7-1.1c0-0.7-0.8-0.9-1.2-0.6c0-0.4-0.4-0.5-0.5-0.8 c-0.1-0.1-0.1-0.7-0.2-1c-0.3-0.7-0.6-0.8-1.2-1.1c-0.6-0.3-0.6-0.2-1.1-0.8c-0.3-0.4-0.6-0.7-1-1c0.1,0,0.2-0.1,0.3-0.1 c-0.9-0.2-1.7,0.6-2.3-0.6c-0.4,0.3-0.4,0.8-0.6,1.2c0-0.3,0-0.7,0-0.9c0.4-0.6-0.1-0.2-0.5,0.1c-0.3,0.2-0.7,0.9-1,1 c0,0-1.6-0.3-1.6-0.3c-0.8-0.7,0.1-1.4-0.1-2.2c-0.2-0.8-1.1-0.3-1.6-0.5c0.2-0.3,0.3-0.7,0.3-1.1c0.1,0,0.1,0,0.1,0.1 c0.2-1.2,0.5-1.7-0.7-0.8c-0.6,0.5-1.3,1.5-1.8,0c-0.3-0.8,0-2.4,0.4-3.1c0.7-1.1,1.6-0.5,2.3-0.6c-0.1-0.7,1.4-0.4,1.6-0.3 c0.2,0.3,0.2,2.8,0.8,1.6c0.5-1-0.4-1.7,0.5-2.7c0.6-0.7,2-1.1,1.3-2.2c0.1,0,0.1,0,0.2,0.1c0-0.2,0-0.3,0.1-0.4 c0,0.4,0,0.4-0.1,0.8c0.3-0.4,0.3-0.4,0.3-0.9c0.1,0.1,0.1,0.1,0.1,0.2c0.2-0.3,0.4-0.5,0.4-0.7c0,0,0.4-0.1,0.6-0.1 c-0.1,0-0.3,0-0.5,0c0.4-0.2,0.8-0.2,1.1-0.4c-0.1,0,0,0-0.2,0c-0.1-0.9,1.4-1.5,1.9-1.4c-0.5,0.2-0.4,0.3-0.6,0.7 c0.5-0.1,1.4-0.5,1.9-0.9c0-0.1-0.1-0.3-0.1-0.4c-0.6,1.2-1.7-0.1-0.8-0.7c-0.7-0.6-1.3,0.5-2,0.8c0.5-0.5,1.1-1.2,1.7-1.3 c0.8-0.2,1.5,0.2,2.2-0.4c1.2-0.9,0.1-1.1-0.6-1.9c0.2-0.5-0.1-0.9-0.2-1.5c-0.5,0.5-1.8,1-1.1-0.3c-0.5,0-0.6-0.4-1.2-0.4 c-1,0-0.4,0.7-1.2,1.3c0.6,0.8-0.3,1.4-0.9,1.5c0.6,1.6-1.5,1.4-0.5-0.2c-0.8,0-1.4-1-2.2-0.7c0-0.6,0.1-0.4-0.3-0.7 c0.5-1.3,2.5-2.2,3.5-2.7c0.3-0.1,1.4-0.2,1.3-0.9c-0.2-1-1.3,0.4-1.7,0.6c0.1-0.2,0-0.2,0.1-0.5c-0.2,0-0.2-0.2-0.6,0 c0.1-0.1,0.1-0.2,0.2-0.3c-0.1,0-0.2,0-0.4-0.1c0.7-0.6-0.4-1-0.8-0.1c0.5,0.5-0.1,0.7-0.5,1c0.1-0.1,0.1-0.2,0.2-0.3 c-0.5-0.2-1,0.1-1.6,0c-0.4-0.1-0.7-0.4-1.2-0.1c0,0,0.1,0.1,0.1,0.1c-0.4,0.1-1.1,0.1-1.7,0c0.1-0.1,0.3-0.1,0.4-0.2 c-0.6-0.3-1.5-0.7-2.1-0.3c0.1-0.1,0.1-0.2,0.2-0.3c-0.4,0.3-0.9,0-1.4,0c-0.6,0.1-1.2,0.4-1.8,0.4c-0.6,0-2.5-0.4-2.7-0.6 c-1.3-0.2-2.7,0.3-4,0.8c0.3,0.2,0.3,0.4,0.4,0.8c-0.2,0-0.3,0-0.5,0c0.1-0.1,0.1-0.1,0.2-0.2c-0.4,0-0.9,0.2-1.3,0.3 c0.2,0.7,0.9,0.5,1.4,0.3c-0.3,0.5-0.9,0.4-1.5,0.6c-0.5,0.2-1.4,1.3-0.4,1.1c-0.1,0.1-0.1,0.3-0.3,0.5c0.2-0.1,0.3-0.1,0.5-0.1 c0,0.1,0,0.1-0.1,0.2c0.1,0,0.1-0.1,0.2-0.1c0,0.1,0,0.1,0,0.2c0.2-0.1,0.4-0.1,0.6-0.2c-1,0.9-2.2,1-3.2,1.7 c2.1-0.4,3.5-1.8,5.4-2.6c-0.3,0.1-0.7,0.4-0.8,0.8c0.8-0.2,1.2-0.4,1.9-0.4c0.8,0.1,1.3,0.9,2.1,0.8c-0.1,0.6-0.1,1.8,0.3,2.2 c-0.6,0.8,1.3,1,0.4,2c-0.2-1.2-0.9,1-1.2,1.6c-0.4,0.8-0.5,2-0.2,2.8c0.2,0.4,1.7,3,0.9,3.3c0.6,0.7,0.6,1.2,1,2 c0.6-0.7-1.1-2.5-0.6-3.6c0.4,0.2,0.8,1.8,1,2.3c0.2,0.4,0.6,1.1,0.8,1.6c0.1,0.7-0.2,0.6,0.2,1.3c0.2,0.4,0.9,0.7,1.3,0.9 c0.5,0.3,1,0.1,1.3,0.2c0.8,0.3,1.4,1.1,2.1,1.3c0,0-0.1,0-0.1,0c0.4,0.5,0.5,0.9,0.7,1.3c0.1-0.1,0.1-0.1,0.1-0.2 c0.4,0.6,0.9,1.2,1.4,1c-0.1-0.8,0.3-0.4,0.5-0.1c0.3,0.5,0.3,1.3,0.2,1.7c-0.2,0.7-1.6,1.6-0.9,2.5c0-0.1,0.1-0.1,0.1-0.2 c0,0.6-0.4,0.8-0.3,1.5c0.1,0.3,0.7,1.2,0.9,1.6c0.3,0.7,0.5,1.6,1,2.1c0.5,0.6,1.3,0.7,1.6,1.4c0.3,0.7,0.2,2,0.2,2.8 c0,1,0.2,1.8,0.2,2.7c0.1,1.2-0.5,3.5,0.3,4.4c0-0.2,0-0.3,0-0.5c0.3,0.3,0.2,0.4,0.3,0.9c-0.1,0-0.2-0.1-0.3-0.1c0,0.5,0,0.6-0.1,1 c0.1,0,0.3,0.1,0.4,0.1c-0.8,1.1,0.7,2.6,1.6,2.7c-0.1-0.5,0.1-0.6,0.6-0.6c-0.6-0.4-0.2-0.6-0.2-1c0-0.2,0.3-0.7,0.3-0.7 c0-0.2-0.3-0.5-0.3-0.4c0-0.1-0.3-0.3-0.3-0.6c0-0.2,0.4-0.2,0.4-0.2c0.1-0.5-0.2-0.7,0.3-1c0-0.1-0.1-0.1-0.1-0.2 c-0.8,0,0-0.5,0-0.4c0.1-0.3,0.5-0.3,0.1-0.9c1.8,0.4,1.2-1.1,0.8-2c1,0.9,1.4,0,1.9-1c0.6-1.3,0.3-2.4,1.5-3.2 c0.7-0.5,0.7-0.1,1.1-1c0.3-0.8,0.3-1.4,0.4-2.2C35.4,59.7,36.6,58.3,36.2,56.9z M24.2,26.2c-0.2,0-0.3-0.1-0.5,0 C23.9,26.6,23.9,26.3,24.2,26.2z M22.4,25.3c-0.2,0.1-0.4,0.2-0.5,0.3c0.4,0.1,0.8,0,1.2,0c-0.2,0-0.4,0.2-0.6,0.2 c0.5,0,1.7,0,2-0.5c-0.2,0-0.3,0-0.4,0c0-0.1,0-0.2,0.1-0.3c-0.4,0.1-0.3-0.1-0.4,0.4C23.3,25.5,22.8,25.2,22.4,25.3z M24.2,27.3 c-0.5-0.1-0.6-1.9-1.2-0.5c0-0.6-0.7-0.4-1.2-0.3c0.1-0.1,0.1-0.1,0.2-0.2c-0.5-0.1-1.1,0.2-1.5,0.5c0.2,0,0.4,0.1,0.7,0.1 c-0.2,0-0.4,0.1-0.6,0.1c0.3,0.2,0.8,0.1,1.2,0.2c-0.4,0-0.8,0.1-1.2,0.1C21.2,28.1,23.6,27.9,24.2,27.3z M24,24.9 c0-0.3-0.3-0.1-0.7,0C23.6,25,23.8,24.9,24,24.9z M21.6,25.4c0.4-0.1,0.9-0.1,1.2-0.5c-0.6,0-1.2,0.2-1.8,0.5 C21.2,25.4,21.4,25.4,21.6,25.4z M32.4,34.8c-0.1,0-0.2,0.2-0.3,0c0,0,0.1-0.1,0.1-0.1c-0.1,0-0.3,0-0.4,0c0.2-0.2,0.3-0.5,0.5-0.7 c-0.6,0.1-1.2,1.1-1.3,1.6c0.3,0,0.7,0,1,0.1c-0.1,0.1-0.1,0.1-0.2,0.2c0.1-0.1,0.4-0.2,0.5-0.3c0,0.1,0,0.2-0.1,0.4 c0.4,0,0.5-0.3,0.4-0.7c-0.1,0-0.1,0-0.2,0.1c0-0.1,0.1-0.2,0.1-0.3C32.6,34.9,32.5,34.9,32.4,34.8z M14,35c0.7,0.6,0.5-0.1,0.2-0.5 C13.7,34.1,13.5,34.6,14,35z M19.6,27.1c0.8-0.1,1.5-0.7,2.3-0.8c-0.9-0.9-1.9,0-2.6,0.5C19.5,26.8,19.5,27,19.6,27.1z M27.7,29.4 c-0.8-0.6-0.7-0.5-1.6,0.2c0.1,0,0.4,0.2,0.3,0.2C27,29.4,27.6,29.7,27.7,29.4z M13.3,33.1c-0.2,0.2-0.3,0.4,0,0.7 c0.1-0.2,0.2-0.5,0.3-0.7C13.4,33.1,13.4,33.1,13.3,33.1z M27.5,30.1c0.1,0,0.1,0.3,0.2-0.1C27.6,30,27.6,30.1,27.5,30.1z M29.8,36 c-0.1,0,0-0.3-0.2-0.1c0.3,0.2,0.2,0.2,0.6,0.1C30.1,36.1,29.9,36.1,29.8,36z M26.7,30c0.2,0,0.3,0.1,0.6-0.2 C27,29.8,26.9,29.9,26.7,30z M30.5,35c-0.2-0.2-0.3-0.3-0.6-0.3C30.1,34.9,30.3,34.9,30.5,35z M27,25.3c0,0.2,0.1,0.2,0,0.5 c0.7,0.2,2.2,0.4,2.7-0.2c-0.7-0.3-1.4,0.1-2.1-0.2c0,0,0.1-0.1,0.1-0.1c-0.4-0.2-0.8-0.3-1.3-0.1C26.7,25.3,26.8,25.3,27,25.3z M26.8,24.9c0.2,0,0.3,0,0.5,0C27.2,24.8,26.9,24.9,26.8,24.9z M27.5,24.4c0.1,0,0.2,0,0.4,0c-0.1,0.1-0.2,0.1-0.3,0.2 c0.6,0.4,1.2,0,1.8-0.2c-0.5-0.6-1.3-0.6-2-0.2C27.3,24.4,27.4,24.2,27.5,24.4z M26.3,25.8c0.2,0,0.3,0.1,0.5-0.1 C26.6,25.6,26.1,25.4,26.3,25.8z M27,24.8c-0.1-0.2-0.1-0.3-0.5,0C26.8,24.9,26.8,24.7,27,24.8z M29.7,26.4c0.1,0,0.3,0,0.5,0 c-0.2-0.3-0.6-0.4-0.9-0.2C29.4,26.5,29.4,26.4,29.7,26.4z M26.9,26c-0.5-0.1-0.9,0.1-1,0.7c0.5-0.1,1-0.3,1.4-0.6 C27.1,26.1,27,26,26.9,26z M31.5,27.3c-0.4-0.3-0.7-0.5-1.2-0.4c-0.2-0.6-0.9-0.4-1.3-0.2c0.3-0.8-0.6-0.5-1-0.2 c0-0.1,0-0.1-0.1-0.2c0.1-0.1,0.2-0.1,0.3-0.2c-0.6,0-1.1,0.2-1.4,0.8c0.1,0,0.2,0,0.3,0C27.1,27,27,27,26.9,27.1 c0.6,0.3,2.7,0.1,2.5,0.6c0.8,0.1,0.7,0.4,0.2,0.9c-0.3,0.3-0.9,0.1-1.3,0.6c0.5,0.2,0.9-0.2,1.4,0.3c0,0-0.1,0.1-0.1,0.1 c0.4,0.3,0.8,0.5,1.2,0.5c-0.1-0.2-0.2-0.5-0.4-0.7c1.4,1.5,0.5-0.9,0.4-0.7c0.3-0.6,0.9,0.8,1.6-0.4c-0.5-0.1-0.8-0.5-1.3-0.6 c0.2-0.1,0.3-0.1,0.5-0.2C31.6,27.5,31.5,27.4,31.5,27.3z M25.7,24.7c0.2,0.1,0.4,0.1,0.6,0.1c-0.1-0.4-0.5-0.5-0.9-0.3 c0.1,0,0.1,0,0.2,0.1c-0.1,0-0.2,0.1-0.3,0.1C25.4,24.7,25.5,24.7,25.7,24.7z M29,24c0.5,0.1,0.9,0.1,1.4,0.1 c-0.3,0.1-0.7,0.1-1,0.1c0.1,0.2,0,0.1,0.2,0.3c-0.2,0.1-0.5,0.2-0.8,0.3c0.2,0.1,0.3,0.2,0.4,0.3c-0.4-0.2-0.8,0-1.1,0.3 c0.7,0.1,1.9,0.3,2.5-0.2c-0.1,0-0.2,0-0.4,0c0.4-0.3,1-0.4,1.2-0.7c-0.1,0-0.2,0-0.3,0c0.9,0,1.8-0.4,2.7-0.6c-0.1,0-0.3,0-0.4,0 c0.4-0.1,0.9-0.1,1.3-0.3c-1.6-0.4-4.4-0.4-5.9,0.3C28.9,23.8,28.9,23.9,29,24z M29.5,28.2c-0.2-0.3-0.3-0.3-0.5,0.2 C29.3,28.4,29.4,28.3,29.5,28.2z M24.4,24.6c-0.2,0-0.4-0.1-0.6,0.1C24,24.7,24.2,24.6,24.4,24.6z M25,27.4c-0.2,0-0.4,0-0.7,0.2 c0.3,0.2,0.6,0.2,0.9,0.1C25.2,27.4,25.1,27.5,25,27.4z M24.4,26.5c0.4,0.5,0.9,0.5,1.3,0c-0.1,0-0.2-0.1-0.2-0.1 c0.2-0.1,0.2-0.1,0.3-0.3c-0.4,0-0.9-0.1-0.9,0.3C24.7,26.4,24.6,26.5,24.4,26.5z M25.3,25.7c0.4,0.2,0.9-0.1,0.9-0.5 c-0.4,0-0.8,0-1.1,0.4C25.5,25.4,25.3,25.7,25.3,25.7z M78.1,46.7c-0.7,0.3-0.2,0.9,0,0.7C78.4,47,78.4,46.8,78.1,46.7z M24.7,46.8 c0.2,0,0.3,0,0.4-0.2c-0.8-0.5-2-1.9-3-0.7c0.3-0.1,0.6-0.2,0.9-0.3c0,0-0.1,0.1-0.1,0.1c0.6,0.3,1,0.3,1.4,0.8 c-0.1,0.1-0.1,0.2-0.2,0.2C24.3,46.7,24.5,46.8,24.7,46.8z M55.7,40.5c-0.1,0.1-0.2,0.1-0.4,0.1c0.4,0.2,0.3,0.1,0.6-0.2 C55.9,40.4,55.8,40.4,55.7,40.5z M49.5,32.8c0.1-0.4,0.2-0.6-0.3-0.4C49.2,32.7,49.3,32.7,49.5,32.8z M48.9,38.1 c0-0.3,0.1-0.4,0-0.7C48.6,37.7,48.8,37.8,48.9,38.1z M45.1,32.6c0.1-0.1,0.1-0.3,0.2-0.1c0,0.1,0.4,0.4,0.4,0.6 c0,0.4-0.6-0.1-0.3,0.6c-0.1,0-0.2,0.1-0.3,0.1c0.1,0,0.3,0.2,0.5,0.2c-0.2,0.1-0.4,0.3-0.6,0.5c0.7,0,1.9,0,1.9-1 c-0.6-0.2-0.6-1-1.2-1.2c0.2-0.2,0.2-0.5,0.3-0.6c-0.2,0-0.3,0-0.5,0c0.1-0.1,0.2-0.3,0.3-0.4C45,31.2,44.9,32,45.1,32.6z M53.3,40.5c-0.2,0-0.2,0.1-0.4-0.1c0,0.1,0,0.1,0,0.2c0.3,0.1,0.5,0.2,0.8,0C53.5,40.5,53.5,40.5,53.3,40.5z M41.5,27.3 c-0.3,0-0.6,0-0.9,0c0-0.1,0.2-0.4,0.2-0.4c0.3,0.3,0.4,0.3,0.8,0.3c-0.2-0.3-0.2-0.4-0.6-0.6c0.1,0,0.3,0,0.5,0 c-0.1-0.1,0-0.2-0.2-0.4c0.3,0,0.5-0.1,0.7-0.2C42,26,42,26,41.9,26c0.2,0,0.3,0,0.5,0c-0.1-0.1-0.2-0.2-0.2-0.3 c0.3-0.2,0.3-0.2-0.1-0.5c0.2,0,0.5-0.1,0.7-0.1c-0.3-0.4-0.2-0.7,0.3-0.9c-0.2,0-0.3,0-0.5,0c0.5,0,1-0.2,1.6-0.3 c-0.6-0.3-1.5-0.1-2.1,0c0.1-0.1,0.2-0.1,0.2-0.2c-0.6-0.1-1.3-0.1-1.9-0.1c0.7,0,1.5,0.1,2.2-0.1c-1.4-0.2-3.8-0.7-5,0.1 c0.1,0,0.3,0.1,0.4,0.1c-1.6-0.3-3.3-0.2-4.8,0.4c0.2,0,0.3,0.1,0.5,0.1c-0.6,0.3-1.4,0.1-1.9,0.5c0.4,0.1,0.8,0.2,1.2,0.2 c-0.3,0-0.7,0-1,0.1c0.2,0.2,4.1,0.7,2.5,1.7c0.3,0.1,0.5,0.2,0.8,0.4c-0.9-0.5-1,0.9,0,0.2c-0.6,1-1.2,0.7-0.8,2.1 c0.2,0.7,0.5,0.9,0.9,1.1c0.7,0.4,0.6,0.2,1.1-0.4c0.1-0.1,0.4-0.9,0.6-1.1c0.4-0.3,0.8-0.2,1.1-0.4C39.3,28.2,40.4,27.9,41.5,27.3z M25.3,47.4c0.3,0.1,0.4-0.1,0.6,0.3c0.2-0.4,0.6-0.3,0.9-0.4c-0.3-0.4-0.9-0.7-1.4-0.4c0.2,0.2,0.1,0.2,0.3,0.4 c-0.2,0-0.3,0.1-0.6,0C25,47.6,25.1,47.4,25.3,47.4z M80.8,58.3c0.1,0,0.2-0.1,0.3-0.1C81,58,80.7,58,80.5,58.4 C80.6,58.4,80.7,58.3,80.8,58.3z M82.5,56.6c-0.2-0.4-0.3-0.7-0.5-1.1c0.2-0.1,0.3-0.3,0.5-0.3c0-0.1,0-0.1,0-0.2 c-0.4,0.2-1.4,0.1-0.8-0.4c0.5-0.4,1.2,0.5,1.3-0.5c-0.4,0.6-0.9,0-1.3,0.2c-0.3,0.2-0.5,1.1-0.5,1.5c0,0,0.3,1.2,0.2,1.2 c0.4,0.2,0.2-0.9,0.4-1.2c0,0.4,0.1,0.6,0.2,0.9c0.1-0.1,0.2-0.1,0.3-0.2c-0.1,0.3,0,0.3,0,0.5C82.5,56.9,82.4,56.8,82.5,56.6z M78.5,55.3c0.1,0.8,1.5,1.1,1.9,1.1c0.1-0.7,0.3-1.8,0.9-2c-0.6-0.8-0.4-1.3,0-1.8c-0.4-0.2-0.5-0.6-0.8-0.5 c-0.3,0.1-0.6,0.9-0.8,1.1C79.1,53.9,77.9,54,78.5,55.3z M85.8,57.1c-0.1,0.1-0.2,0-0.2,0.5C85.8,57.4,85.7,57.2,85.8,57.1z M83.6,56c-0.1,0-0.2,0-0.3,0C83.6,56.5,83.5,56.1,83.6,56z M81.6,58.9c-0.1-0.2-0.1-0.4-0.5-0.3C81.3,58.8,81.4,58.8,81.6,58.9z M82.3,58.2c-0.1-0.2-0.5-0.1-0.8,0.1C81.7,58.4,82,58.3,82.3,58.2z M78.7,58c0.5,0.1,1,0.2,1.5,0.1c-0.6-0.3-2.6-1.5-3-0.6 C77.7,57.7,78.2,57.8,78.7,58z M77.4,56.5c0.3-1-2-4.1-3.1-3.9c0.4,0.9,1,1.6,1.5,2.5C76,55.4,77.5,58.3,77.4,56.5z M84.2,56.1 c0.2,0.1,0.3,0,0.5,0.2c-0.2-0.5-0.6-0.6-0.9-0.2C84,56.1,84.1,56.1,84.2,56.1z M83.9,55.1c0.1-0.4,0.3-0.8-0.1-1.2 C83.7,54.3,83.7,54.7,83.9,55.1z M82.7,58.8c0.2-0.3,0.6-0.5,0.9-0.7c-0.5,0-1,0.2-1.2,0.8C82.5,58.9,82.6,58.9,82.7,58.8z M44.1,33.6c-0.1,0.1-0.1,0.3-0.2,0.4c0.4,0.1,1.4-0.5,1.1-1C44.7,32.3,44,33,44.1,33.6z M41.8,29.6c0.5,0.1,1.1-0.1,1.5-0.5 c0-0.1-0.2-0.4-0.2-0.5c-0.6,0.1-1.9-0.2-2.3,0.3c0.2,0,0.3,0.1,0.5,0.1c-0.1,0-0.2,0.1-0.4,0.2c0.2,0.1,0.3,0.1,0.5,0.2 c-0.1,0.1-0.2,0.1-0.2,0.2C41.4,29.5,41.6,29.5,41.8,29.6z M48.7,38.5C48.8,40.2,49,37.2,48.7,38.5z M50.5,39.4 c-0.2,0-0.4,0.1-0.6,0c0.1,0.3,0.4,0.5,0.7,0.6C50.7,39.5,50.6,39.5,50.5,39.4z M24.1,47.3c-0.1,0.1-0.2-0.1-0.2,0.1 c0.3,0.2,0.3,0.2,0.6,0.1C24.4,47.3,24.3,47.4,24.1,47.3z M70,51c-0.1-0.1-0.1-0.1-0.2-0.2C69.3,52.7,70.9,52.3,70,51z M61,60.2 c0-0.2-0.1-0.4-0.2-0.6c-0.1,0.3-0.3,0.5-0.4,0.7c-0.1,0.8-0.9,0.8-1.1,1.4c-0.2,0.4,0.1,0.7,0,1.1c-0.1,0.4-0.3,0.6-0.4,1 c-0.1,1.2,0.5,1.5,1.1,0.7c0.5-0.7,0.9-2.6,0.9-3.5c0,0.1,0.1,0.2,0.1,0.2C61.1,60.9,61,60.6,61,60.2z M74.3,48.1 c-0.9,0.8-1-2.4-2-2.6c0,0.2,0,0.2,0,0.4c-0.3-0.1-0.5,0-0.9,0.1c0.1,0.9-1.3,1.5-1.5,2.2c-0.2,0.6-0.2,2.1-0.3,2.7 c-0.1,0.1-0.3,0.4-0.5,0.5c-1-1.2-1.5-3.8-1.8-5.4c-0.6,0.6-1.1-0.6-1.6-1c-0.5-0.5-0.4-0.4-1.1-0.5c-0.5-0.1-0.9,0.1-1.3-0.1 c-0.4-0.2-0.5-0.6-0.8-0.7c-0.3-0.1-0.5,0.2-1,0c-0.7-0.3-0.8-1.5-1.5-1.1c0.1,0.9,0.8,1.3,1,2.1c0-0.2,0.1-0.4,0.1-0.5 c0.1,1.3,1,0.8,1.4-0.1c-0.1,0.9,0.5,0.7,0.8,1.1c0.4,0.8,0.2,0.6-0.1,1.2c-0.4,1-0.6,1.2-1.5,1.7c-0.6,0.4-2,1.9-2.6,1.1 c-0.3-0.4-0.1-0.9-0.2-1.3c-0.2-0.5-0.7-1-0.9-1.4c-0.4-0.8-1.8-3-1.6-3.7c0,0.3-0.2,0.5-0.2,0.7c-0.2-0.3-0.4-0.5-0.5-0.9 c0.1,0.8,0.6,1.5,0.9,2.2c0.3,0.7,0.4,1.4,0.7,2.1c0.3,0.7,2,2.5,1.7,3c0.5,0.9,1.8,0.2,2.4-0.1c0.1,3.4-3.7,4.9-3.4,7.8 c0.1,1.4,0.7,2.7-0.3,3.9c-0.7,0.8-1,0.7-1.1,1.7c0,0.5,0.2,0.8-0.1,1.3c-0.1,0.2-0.6,0.3-0.7,0.5c0,0.1,0,0.5-0.1,0.7 c-0.2,0.5-0.5,1.1-0.9,1.5c-0.5,0.6-0.9,0.8-1.4,1c-0.2,0.1-1.4,0.4-1.5,0.4c-0.6-0.2-0.2-0.7-0.3-1.2c-0.2-0.8-0.6-1.4-0.8-2.2 c-0.2-0.9-0.2-1.6-0.5-2.5c-0.3-0.8-0.5-1.3-0.2-2.2c0.3-1.4,0.5-2.2,0.1-3.5c-0.3-1-0.9-1.5-0.9-2.5c0-0.8,0.3-1.3-0.2-1.9 c-0.9,0.6-1.1-0.8-2.2-0.5c-0.7,0.2-1.9,0.8-2.6,0.6c-1.5-0.3-2.2-3.1-2.8-4.2c0.8-0.8,0.2-2.2,0.4-3c0.1-0.4,0.4-1.2,0.6-1.5 c0.4-0.6,0.9-0.7,1.2-1.3c0.5-0.8,0.3-1.3,1-2c0.8-0.9,0.3-0.3,1.4-0.5c0.9-0.1,2.7-1.4,3.4-0.6c0.1,0,0.2-0.1,0.2-0.1 c-0.2,0.8-0.3,1.2,0.3,1.7c0.5,0.4,1.7,1.1,2.2,0.8c0.1,0,0-0.6,0.5-0.7c0.2-0.1,0.7,0.4,0.9,0.5c0.5,0.2,1.7-0.1,1.9,0.3 c0.9,0.2,1-1.5,1-2.3c-0.6,0-1.4,0.3-1.9,0.1c-1.2-0.5-0.9-1.5,0-1.9c0.4-0.2,1.1-0.3,1.6-0.3c0.4,0,1,0.7,1.4,0.3 c0.6-0.6-0.9-1.3-1.3-1.6c0.3-0.4,0.2-0.2,0.2-0.5c0.1-0.1,0.2-0.1,0.4-0.2c-0.4-0.1-1.6,0.5-0.6,0.6c-0.4,0.4-0.8,0.5-1.1,0.1 c0.1-0.1,0.2-0.1,0.3-0.2c-1-0.9-1.9,1.4-1,1.8c-0.2,0.1-0.5,0.3-0.7,0.5c-0.2-0.4-0.3-0.3-0.7-0.2c0.1,0.1,0.1,0.1,0.2,0.2 c-0.3-0.1-0.2,0.1-0.4-0.1c0,0.5,0.2,0.7,0.4,1.1c-0.1,0-0.2-0.1-0.3-0.1c0.1,0.2,0.1,0.2-0.1,0.2c0,0.1,0.1,0.2,0.1,0.4 C52,40,52,38.4,51.7,37.9c-0.3-0.5-1.4-1.3-1.6-1.2c-0.1-0.2,0-0.2,0-0.3c-1.3,0,1.2,2,1.3,2.3c-0.7-0.5-0.1,0.3-0.7,0.8 c0.3-1-0.8-1.3-1.3-1.8c-0.6-0.6-0.2-0.5-0.9-0.6c-0.5-0.1-1.1,0.5-1.3,0.7c-0.8,0.6-0.7,1.7-1.5,2.2c-0.8,0.5-1.1-0.4-1.8-0.1 c-0.1-0.5-0.2-2.3,0.1-2.6c0.4-0.5,1.5,0.4,1.9-0.1c0.7-0.8-0.5-1.5-0.8-2c0.3,0,0.5-0.1,0.8,0c0-0.1-0.1-0.3-0.1-0.4 c0.5,0.3,0.9-0.3,1.2-0.6c0.3-0.3,0.8-0.7,1-0.9c0.1-0.2,0.3,0.2,0.4-0.1c0,0-0.1-0.3-0.1-0.4c0.2-0.4-0.2-0.8,0.5-1 c0,0.1,0.1,0.4,0.1,0.5c-1.1,0.9,1.1,0.8,1.5,0.7c0.6-0.1,0.7,0.1,1.1-0.3c0.2-0.2-0.2-1.4,0.7-0.6c0-0.2,0-0.3,0-0.5 c-0.2-0.1-0.1-0.1-0.3-0.3c0.5-0.2,0.9,0,1.3-0.3c-0.6-0.4-1.5,0.5-1.9-0.3c-0.4-0.7,0.2-1.2,0.8-1.5c-0.5-0.8-0.9,0.1-1.2,0.5 c-0.7,0.9-0.3,0.8-0.4,1.8c0,0.2-0.6,1.4-0.9,1.3c-0.4-0.1-0.7-1.2-1-1.4c-0.3-0.1-1.5,0.8-1.2-0.8c0.1-0.6,1.1-1,1.6-1.5 c1-1.1,2.6-2.5,4.1-1.6c-0.1,0-0.2,0.1-0.3,0.1c0.4,0.2,2.3,0.3,2.6,0.9c0.4,1-1.2,0.3-1.6,0.4c0.5,0.3,0.5,0.9,1.1,1 c-0.1-0.1-0.1-0.2-0.2-0.3c0.2,0,0.6,0,0.9,0c-0.1-0.1-0.1-0.2-0.2-0.3c0.3-0.3,0.6-0.4,0.9-0.2c0-0.3-0.1-0.6-0.3-0.9 c0.4,0,0.6,0.1,0.8,0.3c-0.1,0-0.2,0-0.3,0c0.4,0.6,1.1-0.3,1.9-0.4c-0.1,0.1-0.1,0.1-0.2,0.2c0.5,0,1.2-0.1,1.6-0.3 c-0.1-0.1-0.2-0.1-0.3-0.2c0.6-0.2,1.5,0.2,2.1,0.5c0-0.1,0.1-0.1,0.1-0.2c-0.7-0.3-1.2-1.5-0.2-1.4c0.5,0,1.4,1.7,1,2.2 c0.4,0,0.5-0.1,0.6-0.5c-0.4-0.4-0.6-0.8-1-1.2c0.1-0.1,0.2-0.1,0.3-0.2c-0.1-0.1-0.1-0.2-0.2-0.2c0.2,0.2,0.4,0.4,0.6,0.6 c-0.1-0.1-0.1-0.2-0.2-0.2c0.4-0.2,0.8-0.2,1.2,0c-0.3-0.2-0.3-0.4-0.5-0.6c0.4-0.1,0.9-0.1,1.3-0.1c-0.1-0.1-0.2-0.1-0.3-0.2 c0.6-0.7,1.8-0.5,2.7-0.6c0.1-0.4,0.5-0.5,0.9-0.3C68.1,25,68,25,67.9,25c0.7,0.2,1.8-0.1,2.3,0.6c-0.2,0.1-0.5,0.3-0.7,0.4 c1.1,0.1,2.1,0.5,3.2,0.4c-0.1-0.1-0.1-0.2-0.2-0.2c1.1,0,1.5,0.7,2.5,1c0-0.1-0.1-0.2-0.1-0.4c0.6,0.2,1.2,0.1,1.8,0.1 c-0.1-0.1-0.3-0.2-0.4-0.3c0.5-0.3,1.7-0.1,2.3,0.1c0.7,0.2,1.4,0.2,2.1,0.4c1.1,0.2,2.5,0.9,3.6,0.7c-0.2-0.1-0.3-0.2-0.5-0.4 c1.8,0.3,2.5,0.3,3.9,1.8c-0.2,0-0.2,0.1-0.5,0.1c0.4,0.2,0.9,0.4,1.2,0.8c-0.6-0.2-1.3,0.2-1.3,0.9c-0.5-0.4-1.1,0-1.6,0 c0,0.9,0.6,0.7,1,1.4c-0.1,0-0.1,0-0.2,0c0.1,0.2,0.2,0.3,0.3,0.5c-0.1,0.1-0.2,0.1-0.3,0.2c0.1,0.1,0.1,0.3,0.2,0.4 c-0.1,0-0.2,0.1-0.3,0.1c0.2,0.4,0,0.4,0,0.7c-0.7-0.7-1.6-1.6-1.8-2.6c0.5-0.2,1-1.7,0.2-1.7c0.2,1-0.4,0.2-0.7,0.3 c-0.4,0.2-1.1,0.3-0.3,0.9c-0.6,0.3-1.3-0.1-2,0c-1.2,0.1-1.2,0.4-1.8,1.7c1.2,0.2,2.2,0.4,2.5,2.1c0.1,0.6,0.1,1.6-0.2,2.1 c-0.4,0.5-0.6,0.3-0.9,0.6c0,0-0.4,0.9-0.4,0.9c0.1,0.5,0.3,0.4,0.6,0.9c1.1,1.9-0.9,1.2-0.5,0.3c-0.2-0.2-0.7-0.8-0.7-0.8 c-0.4-0.2-0.5-0.6-1.1,0c0.4-1.3-0.9-0.4-0.9,0c0,0.9,1.3,0.4,1.6,0.8c-1.4,0.4,0.5,2.1,0.6,2.8c0.2,1.5-0.7,2.5-1.6,3.1 c-0.3,0.2-0.4,0.3-0.8,0.4c-0.1,0,0.1,0.4-0.1,0.4c-0.1,0-0.2-0.3-0.2-0.3c-0.1,0-1-0.5-1,0.7c0,0.8,1.1,1.3,1.3,2.1 c0.2,1.1-0.4,1.4-1,2.1c0-0.5-0.9-1.6-1.4-1.6c0-0.1,0-0.2,0-0.3c-0.1,0-0.2,0-0.3,0c0,0.6-0.1,1.2,0,1.7c0.1,0.4,0.5,0.7,0.7,1.1 c0.4,0.8,0.5,1.3,0.8,2.1c-1.2-0.2-1.1-2-1.8-2.8c0,0.1,0,0.2,0,0.2C75.1,51,75,47.7,74.3,48.1z M53.6,51.4 c-0.1-0.1-0.1-0.1-0.2-0.2C53.5,51.3,53.5,51.4,53.6,51.4z M61.2,39.7c-0.1-0.7-0.4-0.9-0.5-1.5c0.3,0.1,0.3,0,0.5,0 c-0.2-0.4-0.5-0.6-0.5-0.1c-0.1-0.7-0.6-0.8-0.9-1.4c0.1,0,0.2,0,0.3,0c0.2-0.4-0.1-0.3,0.4-0.3c0.1-1-1-0.7-1.3-0.2 C58.7,37,59.4,38,60,38.5C59.1,39.1,60.4,40.4,61.2,39.7z M50.4,24.2c0.4,0.2,1,0.2,1.5-0.1c-0.6-0.2-1.4-0.2-2-0.1 C50.1,24.2,50.2,24.2,50.4,24.2z M51,25c0.1,0,0.3-0.1,0.4-0.1c-0.3-0.1-0.5-0.1-0.8-0.1c0.1,0.3,0.1-0.1,0,0.2 C50.8,24.9,50.9,24.9,51,25z M49.1,24.8c0.1,0,0.2,0.1,0.3,0.1c-0.1,0-0.1,0.1-0.2,0.1c0.7,0.5,0.8-0.4,1.5-0.5 c-0.9-0.3-1.4-0.2-2.2-0.2C48.7,24.5,48.9,24.7,49.1,24.8z M27.1,47.3c0.1,0.1,0,0.4,0.4,0.1C27.4,47.3,27.3,47.3,27.1,47.3z M55.6,24.1c0.3,0.1,0.6,0,0.9-0.1c-0.5,0-0.8,0-1.3,0C55.5,24,55.7,24.2,55.6,24.1z M57.7,26.9c0.4,0.2,0.9,0.4,1.4,0.3 c-2-0.4,1.3-1.7,1.6-1.9c-0.7-0.3-1.8,0.1-2.5,0.5c-0.1,0.2,0,0.1-0.3,0.4c0.1,0,0.1,0,0.2,0C57.7,26.4,57.7,26.6,57.7,26.9z M65.1,24.4c0.5,0.1,1,0.2,1.5,0.2c-0.4-0.6-1.5-0.9-2.1-0.4C64.7,24.1,64.8,24.3,65.1,24.4z M75.7,25.8c0.3-0.1,0.7-0.1,1.1-0.1 c-0.3-0.5-1.3-0.5-1.8-0.4C75.2,25.7,75.4,25.8,75.7,25.8z M67.6,24.6c-0.5-0.2-0.9-0.4-1,0.2C67,24.8,67.5,24.8,67.6,24.6z M76.6,26.1c-0.2,0.1-0.2,0-0.3,0.2c0.3,0.1,0.6,0.1,0.8,0.1C77,26.2,76.8,26.1,76.6,26.1z M5,29.1C5,29.1,5,29.1,5,29.1z M7.7,27 c-0.2-0.1-0.3-0.2-0.6,0.1C7.3,27.1,7.5,27,7.7,27z M82.3,33.9c0.6,0.5,0.9,1.6,1.4,2.3c0-0.1,0-0.2,0-0.3c0.1,0.1,0.2,0.2,0.3,0.2 c-0.3-0.4-0.7-0.7-0.7-1.2c0.2,0,0.3,0.1,0.5,0.1c-0.6-0.6-1.2-1.8-1.8-2C82.1,33.3,82.2,33.4,82.3,33.9z M5.5,28.8 c0,0,0.3,0.1,0.5,0.1c0.1,0.8,1.1-0.1,1.7-0.2c-0.2-0.5-0.7-0.4-1-0.2c0.1-0.1,0.2-0.1,0.2-0.2C6.4,27,5.6,28.5,5,29.1 C5.2,28.9,5.7,28.4,5.5,28.8z M77.6,25.8c0.2,0,0.3,0.1,0.5-0.1c-0.3-0.1-0.7-0.1-1.1-0.1C77.2,25.7,77.3,25.7,77.6,25.8z M85.8,27.1c-0.1-0.1-0.2-0.2-0.3-0.2c0,0-0.1,0.1-0.1,0.1C85.6,27.1,85.7,27,85.8,27.1z M28.5,50.6c0,0,0.1,0.3,0.2-0.2 C28.6,50.3,28.5,50.6,28.5,50.6z M7.1,29.7c-0.3-0.1-0.4-0.2-0.7,0C6.6,29.8,6.8,29.7,7.1,29.7z M9.2,31.6c-0.3,0.1-0.5,0.1-0.5,0.5 c0.2-0.1,0.5-0.2,0.7-0.3C9.3,31.5,9.3,31.7,9.2,31.6z M6.4,30.8c0.2,0,0.3,0.3,0.4,0C6.7,30.7,6.5,30.8,6.4,30.8z">
    <animateTransform attributeName="transform" type="translate" repeatCount="indefinite" dur="2s" keyTimes="0;1" values="0 0;100 0"></animateTransform>
  </path>
</g>
</svg>
